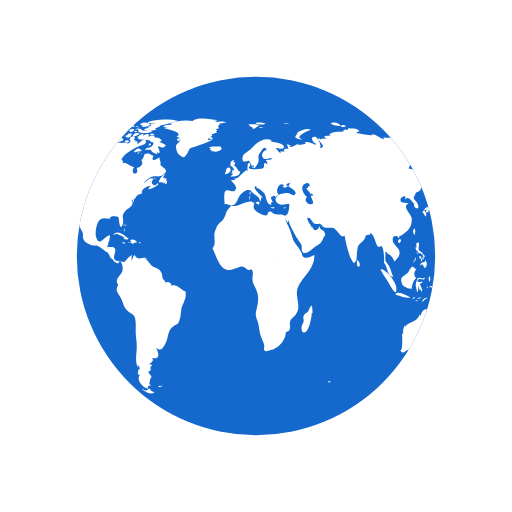
t = 0.00 s
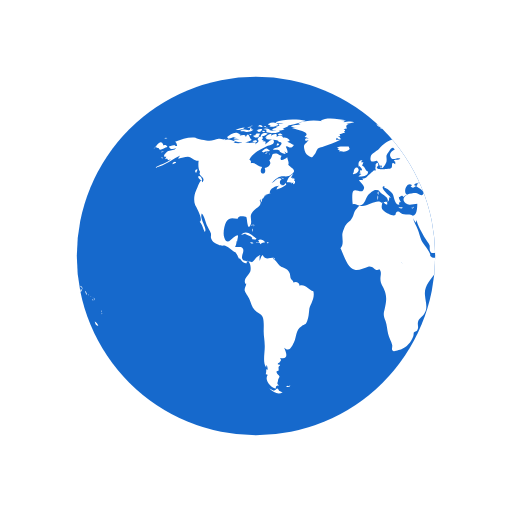
t = 0.50 s
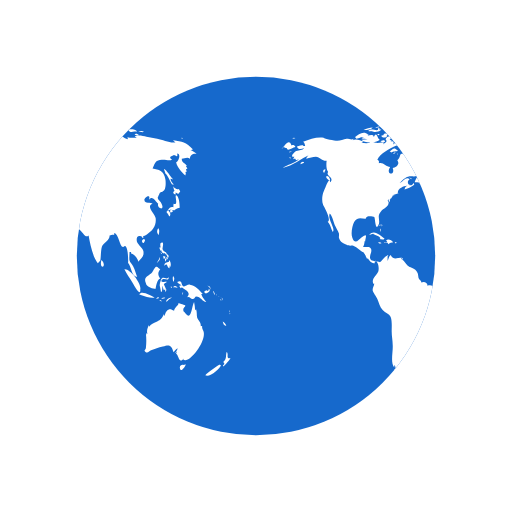
t = 1.00 s
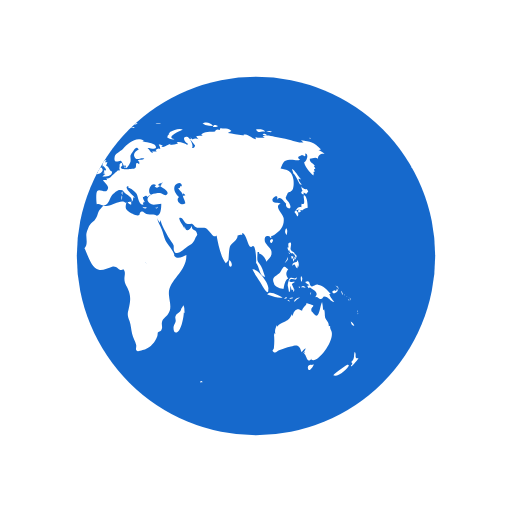
t = 1.50 s

The animated SVG that drew these frames (rendered in a browser with its animation timeline set to each time). Animation: 2 SMIL elements (animateTransform=2); one cycle of 2.00 s, repeats indefinitely.

<svg xmlns="http://www.w3.org/2000/svg" width="79px" height="79px" viewBox="0 0 100 100" preserveAspectRatio="xMidYMid"
	 class="lds-earth" >
	<defs >
		<clipPath id="cut-off" >
			<circle cx="50" cy="50" r="35" />
		</clipPath >
	</defs >
	<circle cx="50" cy="50" r="35" fill="#1669CC" />
	<g clip-path="url(#cut-off)" >
		<path transform="translate(-5.3988 0)" fill="#fff"
			  d="M64.4,74.4c0.3,0.3,0.2,0.3-0.3,0.3C64.1,74.3,64.2,74.5,64.4,74.4z M31.4,75.4c-0.2,0.1-0.3-0.2-0.5,0.1c0.3,0.2,0.6,0.1,0.8-0.1C31.6,75.2,31.6,75.4,31.4,75.4z M84.9,36.9c-0.3,0.2-0.8-0.1-1.1-0.5 c0.1,0.2,0.1,0.6,0.3,0.9c-0.5,0.2-0.2,0.6,0.2,0.7c0-0.1,0-0.3,0-0.4c0.2,0.1,0.4,0.2,0.5,0.3c0.2-0.2,0.2-0.3,0.4-0.5 C85.1,37.2,85,37,84.9,36.9z M85.1,40.6c0-0.6-0.1-2.1-0.6-2.4c-0.6-0.4,0.5,2.1-0.6,1.6c0,0.2-0.1,0.5,0,0.7 c-0.8-0.3-0.9,0.5-1.4,0.9c0.3,0.3,0.4,0.6,0.6,0.9c0.3-0.4,0.2-0.9-0.3-1.2c0.2,0,0.4-0.2,0.6-0.2c0.2,0,0.6,0.2,0.6,0.2 C84.2,41,84.5,40.7,85.1,40.6z M83.7,41c-0.4-0.1-0.7,0.2-0.3,0.6c0.2-0.4,0-0.1,0.3-0.2C83.8,41.2,83.6,41.1,83.7,41z M93.5,62.8 c0.1,0.5,0.3,0.9,0.7,0.8C94.1,63.3,93.8,63,93.5,62.8z M93,71.2c-0.1-0.1-2.5,1.6-2.9,2.1c0.8,0.5,2.9-1.2,3.1-2.1 C93,71.5,92.9,71.2,93,71.2z M95,69.9c-0.4,0.2-0.6,0-0.5-0.4c0,0.1-0.1,0.2-0.1,0.3c0.1-0.5,0.1-0.8-0.1-1.1 c-0.3,0.7,0.1,1.4-0.7,2c0.3,0.3,0.3,0.4-0.1,0.7c0.1,0,0.1,0.1,0.1,0.2C93.9,71.3,95,70.2,95,69.9z M82,50.6 c0.2-0.2,0.3-0.2,0.3-0.5c-0.1,0-0.3-0.1-0.4-0.1C81.9,50.2,81.9,50.4,82,50.6z M82.4,50.6c-0.3-0.4-0.2,0.1-0.1,0.5 c0.2-0.3,0.3-0.5,0.2-0.9C82.5,50.4,82.4,50.5,82.4,50.6z M82.8,49.7c-0.1,0-0.2,0-0.3,0c0,0.1,0.2,0.4,0.2,0.5c-0.1,0-0.1,0-0.2,0 c0.1,0.2,0.1,0.3,0.2,0.5c0.1-0.2,0.1-0.2,0-0.5c0.1,0,0.2,0.1,0.2,0.1C83,50.1,82.9,49.9,82.8,49.7z M81,51 c0.2-0.3,0.3-0.4,0.2-0.8c-0.1,0.5-0.4,0.8-0.6,1.2C80.8,51.3,80.9,51.1,81,51z M81.2,48.6c0.1,0.2,0.1,0.5,0.3,0.3 c0,0.4,0.3,0.6,0.6,0.6c0,0,0-0.1,0.1-0.1c0.1,0.2,0.2,0.3,0.4,0.4c0-0.7-0.6-0.5-0.8-1c-0.2-0.4,0.2-0.9,0-1.4 c-0.5-0.1-0.6,0.3-0.4,1c0,0-0.1-0.1-0.1-0.1C81.1,48.3,81.1,48.4,81.2,48.6z M83.3,52.2c0.1-0.5,0.1-1.1-0.3-1.4c0,0.1,0,0.2,0,0.3 c-0.4,0.2-0.9,0.1-0.9,0.8c0.7-0.7,0.4,0.2,1,0.5c0-0.2,0.1-0.5,0.1-0.7C83.2,52,83.3,52.1,83.3,52.2z M81.5,49.6 c0.1-0.1,0.3-0.1-0.2-0.3C81.4,49.4,81.5,49.5,81.5,49.6z M91.8,57.4c0.1,0.1,0,0.2,0.2,0.1c-0.1-0.2-0.2-0.5-0.3-0.7 C91.6,57,91.7,57.1,91.8,57.4z M90.2,57.3c0.4-0.1,1.1-0.5,0.6-0.9c-0.1,0.4-0.2,0.6-0.4,0.3c-0.1,0-0.5,0.2-0.5,0.3 C89.9,57.2,90,57.2,90.2,57.3z M90.9,56.1c0.1,0.2,0.2,0.3,0.2,0.5c0.1-0.5-0.2-0.8-0.6-0.8C90.7,55.9,90.8,56,90.9,56.1z M90.3,59 c-0.2-0.4-0.7-0.7-1-1.6c0.1,0,0.2,0,0.3,0c-0.7-0.7-1.4-1.7-2.5-1.8c-0.5-0.1-1,0.5-1.3,0.3c-0.5-0.2-0.1-1.4-1.2-0.8 c0.3,0.4,0.6,0.5,0.9,0.6c-0.2,0-0.3,0.1-0.5,0.1c0.1,0.2,0.2,0.4,0.3,0.5c0.1,0,0.2-0.2,0.2-0.2c0.6,0.5,2,1,1,2 c0.6-0.3,0.7,0.4,1.2,0.3c0.4-0.1,0.4-0.5,0.6-0.5C89.2,57.9,89.5,58.9,90.3,59z M93.2,58.5c-0.1,0.1-0.2-0.2-0.2,0.1 C93.3,58.8,93.2,58.6,93.2,58.5z M92.4,57.7c0,0-0.1-0.2-0.2-0.3C92.2,57.6,92.3,57.6,92.4,57.7z M92.9,58c0.1,0.1,0.1,0.1,0.2,0.2 c-0.2-0.2-0.3-0.3-0.5-0.4C92.7,57.8,92.8,57.9,92.9,58z M93.5,59.1C93.6,58.9,93.6,58.8,93.5,59.1z M93.5,58.7c0-0.2,0-0.4-0.2-0.6 C93.3,58.3,93.4,58.5,93.5,58.7z M81,45.9c0.1-0.5,0.2-1-0.1-1.3C80.6,45,80.6,45.5,81,45.9z M94.8,61c0,0,0.1-0.2,0-0.4 C94.7,60.8,94.8,61.1,94.8,61z M94.8,61.2c0.1,0.1,0,0.3,0.2,0.1C94.9,61.1,94.8,61.2,94.8,61.2z M29.5,76.3 c-0.4-0.8-0.5-0.2-0.7-0.2c0.2,0-0.3,0.2-0.3,0.2c-0.2,0-0.6-0.3-0.9-0.4c0.9,0.9,1.9,1.2,2.6,0.7C30,76.6,29.8,76.4,29.5,76.3z M89.6,64.4c0-0.2-0.2-0.3-0.1-0.7c-0.2,0-0.1-0.1-0.3,0c0.1-0.8-0.5-1.1-0.7-1.7c-0.1-0.5,0-1-0.2-1.6c-0.1,0.1-0.1,0.1-0.2,0.2 c0-0.5-0.1-1.1-0.2-1.6c-0.5,0.9-0.5,3.8-1.7,2.2c-0.3-0.5-0.4-0.2-0.4-0.8c0-0.3,0.4-0.5,0.4-0.7c0-0.1-1.1-0.4-1.4-0.5 c0.3,0.3-0.7,0.7-0.8,1.5c-0.5-0.2-0.7-0.4-1.1-0.2c-0.4,0.1-0.7,0.9-0.7,1.1c0,0-0.1,0.1-0.1,0.1c0-0.1,0-0.2-0.1-0.3 c-0.4,0.8-0.6,1.1-1.3,1.4c-0.6,0.3-1.1,0.4-1.6,1c0-0.1,0-0.2,0-0.3c-0.3,0.6-0.5,1.1-0.3,1.8c-0.1-0.1-0.1-0.2-0.2-0.3 c0,0.1,0,0.3,0,0.4c0-0.1-0.1-0.1-0.1-0.2c0.1,1,0.1,1.7,0,2.7c0,0.4-0.6,0.5,0,0.9c0.4,0.2,0.7-0.3,1-0.4c0.8-0.2,1.4-0.5,2.3-0.7 c1.4-0.5,1.7-0.2,2.1,1.1c0.2-0.3,0.5-0.6,0.8-0.8c-0.1,0.4-0.3,0.7-0.6,1c0.2-0.1,0.3-0.2,0.5-0.4c-0.1,0.2-0.1,0.3-0.2,0.5 c0.5,0.2,0.5,2.1,1.5,0.9c0,0.1-0.1,0.1-0.1,0.2C86.9,71.3,90.8,66.1,89.6,64.4z M85.9,71.3c-0.4-0.2-1,0.2-0.7,0.8 c0.2,0.6,0.9-0.4,1.1-0.9C86.2,71.2,86.1,71.2,85.9,71.3z M24.6,44.3c0-0.2,0.2-0.3-0.1-0.5C24.5,44,24.6,44.2,24.6,44.3z M24.2,44.9c0.1,0.1,0.1,0.2,0.1,0.4c0.1-0.2,0.1-0.3,0-0.6C24.1,44.6,24.3,44.8,24.2,44.9z M24.4,43.9c-0.2,0-0.3-0.1-0.3,0.2 C24.3,44.1,24.4,43.9,24.4,43.9z M36.2,56.9c-1-0.3-1.6-1.5-2.7-1.1c0-0.7-0.8-0.9-1.2-0.6c0-0.4-0.4-0.5-0.5-0.8 c-0.1-0.1-0.1-0.7-0.2-1c-0.3-0.7-0.6-0.8-1.2-1.1c-0.6-0.3-0.6-0.2-1.1-0.8c-0.3-0.4-0.6-0.7-1-1c0.1,0,0.2-0.1,0.3-0.1 c-0.9-0.2-1.7,0.6-2.3-0.6c-0.4,0.3-0.4,0.8-0.6,1.2c0-0.3,0-0.7,0-0.9c0.4-0.6-0.1-0.2-0.5,0.1c-0.3,0.2-0.7,0.9-1,1 c0,0-1.6-0.3-1.6-0.3c-0.8-0.7,0.1-1.4-0.1-2.2c-0.2-0.8-1.1-0.3-1.6-0.5c0.2-0.3,0.3-0.7,0.3-1.1c0.1,0,0.1,0,0.1,0.1 c0.2-1.2,0.5-1.7-0.7-0.8c-0.6,0.5-1.3,1.5-1.8,0c-0.3-0.8,0-2.4,0.4-3.1c0.7-1.1,1.6-0.5,2.3-0.6c-0.1-0.7,1.4-0.4,1.6-0.3 c0.2,0.3,0.2,2.8,0.8,1.6c0.5-1-0.4-1.7,0.5-2.7c0.6-0.7,2-1.1,1.3-2.2c0.1,0,0.1,0,0.2,0.1c0-0.2,0-0.3,0.1-0.4 c0,0.4,0,0.4-0.1,0.8c0.3-0.4,0.3-0.4,0.3-0.9c0.1,0.1,0.1,0.1,0.1,0.2c0.2-0.3,0.4-0.5,0.4-0.7c0,0,0.4-0.1,0.6-0.1 c-0.1,0-0.3,0-0.5,0c0.4-0.2,0.8-0.2,1.1-0.4c-0.1,0,0,0-0.2,0c-0.1-0.9,1.4-1.5,1.9-1.4c-0.5,0.2-0.4,0.3-0.6,0.7 c0.5-0.1,1.4-0.5,1.9-0.9c0-0.1-0.1-0.3-0.1-0.4c-0.6,1.2-1.7-0.1-0.8-0.7c-0.7-0.6-1.3,0.5-2,0.8c0.5-0.5,1.1-1.2,1.7-1.3 c0.8-0.2,1.5,0.2,2.2-0.4c1.2-0.9,0.1-1.1-0.6-1.9c0.2-0.5-0.1-0.9-0.2-1.5c-0.5,0.5-1.8,1-1.1-0.3c-0.5,0-0.6-0.4-1.2-0.4 c-1,0-0.4,0.7-1.2,1.3c0.6,0.8-0.3,1.4-0.9,1.5c0.6,1.6-1.5,1.4-0.5-0.2c-0.8,0-1.4-1-2.2-0.7c0-0.6,0.1-0.4-0.3-0.7 c0.5-1.3,2.5-2.2,3.5-2.7c0.3-0.1,1.4-0.2,1.3-0.9c-0.2-1-1.3,0.4-1.7,0.6c0.1-0.2,0-0.2,0.1-0.5c-0.2,0-0.2-0.2-0.6,0 c0.1-0.1,0.1-0.2,0.2-0.3c-0.1,0-0.2,0-0.4-0.1c0.7-0.6-0.4-1-0.8-0.1c0.5,0.5-0.1,0.7-0.5,1c0.1-0.1,0.1-0.2,0.2-0.3 c-0.5-0.2-1,0.1-1.6,0c-0.4-0.1-0.7-0.4-1.2-0.1c0,0,0.1,0.1,0.1,0.1c-0.4,0.1-1.1,0.1-1.7,0c0.1-0.1,0.3-0.1,0.4-0.2 c-0.6-0.3-1.5-0.7-2.1-0.3c0.1-0.1,0.1-0.2,0.2-0.3c-0.4,0.3-0.9,0-1.4,0c-0.6,0.1-1.2,0.4-1.8,0.4c-0.6,0-2.5-0.4-2.7-0.6 c-1.3-0.2-2.7,0.3-4,0.8c0.3,0.2,0.3,0.4,0.4,0.8c-0.2,0-0.3,0-0.5,0c0.1-0.1,0.1-0.1,0.2-0.2c-0.4,0-0.9,0.2-1.3,0.3 c0.2,0.7,0.9,0.5,1.4,0.3c-0.3,0.5-0.9,0.4-1.5,0.6c-0.5,0.2-1.4,1.3-0.4,1.1c-0.1,0.1-0.1,0.3-0.3,0.5c0.2-0.1,0.3-0.1,0.5-0.1 c0,0.1,0,0.1-0.1,0.2c0.1,0,0.1-0.1,0.2-0.1c0,0.1,0,0.1,0,0.2c0.2-0.1,0.4-0.1,0.6-0.2c-1,0.9-2.2,1-3.2,1.7 c2.1-0.4,3.5-1.8,5.4-2.6c-0.3,0.1-0.7,0.4-0.8,0.8c0.8-0.2,1.2-0.4,1.9-0.4c0.8,0.1,1.3,0.9,2.1,0.8c-0.1,0.6-0.1,1.8,0.3,2.2 c-0.6,0.8,1.3,1,0.4,2c-0.2-1.2-0.9,1-1.2,1.6c-0.4,0.8-0.5,2-0.2,2.8c0.2,0.4,1.7,3,0.9,3.3c0.6,0.7,0.6,1.2,1,2 c0.6-0.7-1.1-2.5-0.6-3.6c0.4,0.2,0.8,1.8,1,2.3c0.2,0.4,0.6,1.1,0.8,1.6c0.1,0.7-0.2,0.6,0.2,1.3c0.2,0.4,0.9,0.7,1.3,0.9 c0.5,0.3,1,0.1,1.3,0.2c0.8,0.3,1.4,1.1,2.1,1.3c0,0-0.1,0-0.1,0c0.4,0.5,0.5,0.9,0.7,1.3c0.1-0.1,0.1-0.1,0.1-0.2 c0.4,0.6,0.9,1.2,1.4,1c-0.1-0.8,0.3-0.4,0.5-0.1c0.3,0.5,0.3,1.3,0.2,1.7c-0.2,0.7-1.6,1.6-0.9,2.5c0-0.1,0.1-0.1,0.1-0.2 c0,0.6-0.4,0.8-0.3,1.5c0.1,0.3,0.7,1.2,0.9,1.6c0.3,0.7,0.5,1.6,1,2.1c0.5,0.6,1.3,0.7,1.6,1.4c0.3,0.7,0.2,2,0.2,2.8 c0,1,0.2,1.8,0.2,2.7c0.1,1.2-0.5,3.5,0.3,4.4c0-0.2,0-0.3,0-0.5c0.3,0.3,0.2,0.4,0.3,0.9c-0.1,0-0.2-0.1-0.3-0.1c0,0.5,0,0.6-0.1,1 c0.1,0,0.3,0.1,0.4,0.1c-0.8,1.1,0.7,2.6,1.6,2.7c-0.1-0.5,0.1-0.6,0.6-0.6c-0.6-0.4-0.2-0.6-0.2-1c0-0.2,0.3-0.7,0.3-0.7 c0-0.2-0.3-0.5-0.3-0.4c0-0.1-0.3-0.3-0.3-0.6c0-0.2,0.4-0.2,0.4-0.2c0.1-0.5-0.2-0.7,0.3-1c0-0.1-0.1-0.1-0.1-0.2 c-0.8,0,0-0.5,0-0.4c0.1-0.3,0.5-0.3,0.1-0.9c1.8,0.4,1.2-1.1,0.8-2c1,0.9,1.4,0,1.9-1c0.6-1.3,0.3-2.4,1.5-3.2 c0.7-0.5,0.7-0.1,1.1-1c0.3-0.8,0.3-1.4,0.4-2.2C35.4,59.7,36.6,58.3,36.2,56.9z M24.2,26.2c-0.2,0-0.3-0.1-0.5,0 C23.9,26.6,23.9,26.3,24.2,26.2z M22.4,25.3c-0.2,0.1-0.4,0.2-0.5,0.3c0.4,0.1,0.8,0,1.2,0c-0.2,0-0.4,0.2-0.6,0.2 c0.5,0,1.7,0,2-0.5c-0.2,0-0.3,0-0.4,0c0-0.1,0-0.2,0.1-0.3c-0.4,0.1-0.3-0.1-0.4,0.4C23.3,25.5,22.8,25.2,22.4,25.3z M24.2,27.3 c-0.5-0.1-0.6-1.9-1.2-0.5c0-0.6-0.7-0.4-1.2-0.3c0.1-0.1,0.1-0.1,0.2-0.2c-0.5-0.1-1.1,0.2-1.5,0.5c0.2,0,0.4,0.1,0.7,0.1 c-0.2,0-0.4,0.1-0.6,0.1c0.3,0.2,0.8,0.1,1.2,0.2c-0.4,0-0.8,0.1-1.2,0.1C21.2,28.1,23.6,27.9,24.2,27.3z M24,24.9 c0-0.3-0.3-0.1-0.7,0C23.6,25,23.8,24.9,24,24.9z M21.6,25.4c0.4-0.1,0.9-0.1,1.2-0.5c-0.6,0-1.2,0.2-1.8,0.5 C21.2,25.4,21.4,25.4,21.6,25.4z M32.4,34.8c-0.1,0-0.2,0.2-0.3,0c0,0,0.1-0.1,0.1-0.1c-0.1,0-0.3,0-0.4,0c0.2-0.2,0.3-0.5,0.5-0.7 c-0.6,0.1-1.2,1.1-1.3,1.6c0.3,0,0.7,0,1,0.1c-0.1,0.1-0.1,0.1-0.2,0.2c0.1-0.1,0.4-0.2,0.5-0.3c0,0.1,0,0.2-0.1,0.4 c0.4,0,0.5-0.3,0.4-0.7c-0.1,0-0.1,0-0.2,0.1c0-0.1,0.1-0.2,0.1-0.3C32.6,34.9,32.5,34.9,32.4,34.8z M14,35c0.7,0.6,0.5-0.1,0.2-0.5 C13.7,34.1,13.5,34.6,14,35z M19.6,27.1c0.8-0.1,1.5-0.7,2.3-0.8c-0.9-0.9-1.9,0-2.6,0.5C19.5,26.8,19.5,27,19.6,27.1z M27.7,29.4 c-0.8-0.6-0.7-0.5-1.6,0.2c0.1,0,0.4,0.2,0.3,0.2C27,29.4,27.6,29.7,27.7,29.4z M13.3,33.1c-0.2,0.2-0.3,0.4,0,0.7 c0.1-0.2,0.2-0.5,0.3-0.7C13.4,33.1,13.4,33.1,13.3,33.1z M27.5,30.1c0.1,0,0.1,0.3,0.2-0.1C27.6,30,27.6,30.1,27.5,30.1z M29.8,36 c-0.1,0,0-0.3-0.2-0.1c0.3,0.2,0.2,0.2,0.6,0.1C30.1,36.1,29.9,36.1,29.8,36z M26.7,30c0.2,0,0.3,0.1,0.6-0.2 C27,29.8,26.9,29.9,26.7,30z M30.5,35c-0.2-0.2-0.3-0.3-0.6-0.3C30.1,34.9,30.3,34.9,30.5,35z M27,25.3c0,0.2,0.1,0.2,0,0.5 c0.7,0.2,2.2,0.4,2.7-0.2c-0.7-0.3-1.4,0.1-2.1-0.2c0,0,0.1-0.1,0.1-0.1c-0.4-0.2-0.8-0.3-1.3-0.1C26.7,25.3,26.8,25.3,27,25.3z M26.8,24.9c0.2,0,0.3,0,0.5,0C27.2,24.8,26.9,24.9,26.8,24.9z M27.5,24.4c0.1,0,0.2,0,0.4,0c-0.1,0.1-0.2,0.1-0.3,0.2 c0.6,0.4,1.2,0,1.8-0.2c-0.5-0.6-1.3-0.6-2-0.2C27.3,24.4,27.4,24.2,27.5,24.4z M26.3,25.8c0.2,0,0.3,0.1,0.5-0.1 C26.6,25.6,26.1,25.4,26.3,25.8z M27,24.8c-0.1-0.2-0.1-0.3-0.5,0C26.8,24.9,26.8,24.7,27,24.8z M29.7,26.4c0.1,0,0.3,0,0.5,0 c-0.2-0.3-0.6-0.4-0.9-0.2C29.4,26.5,29.4,26.4,29.7,26.4z M26.9,26c-0.5-0.1-0.9,0.1-1,0.7c0.5-0.1,1-0.3,1.4-0.6 C27.1,26.1,27,26,26.9,26z M31.5,27.3c-0.4-0.3-0.7-0.5-1.2-0.4c-0.2-0.6-0.9-0.4-1.3-0.2c0.3-0.8-0.6-0.5-1-0.2 c0-0.1,0-0.1-0.1-0.2c0.1-0.1,0.2-0.1,0.3-0.2c-0.6,0-1.1,0.2-1.4,0.8c0.1,0,0.2,0,0.3,0C27.1,27,27,27,26.9,27.1 c0.6,0.3,2.7,0.1,2.5,0.6c0.8,0.1,0.7,0.4,0.2,0.9c-0.3,0.3-0.9,0.1-1.3,0.6c0.5,0.2,0.9-0.2,1.4,0.3c0,0-0.1,0.1-0.1,0.1 c0.4,0.3,0.8,0.5,1.2,0.5c-0.1-0.2-0.2-0.5-0.4-0.7c1.4,1.5,0.5-0.9,0.4-0.7c0.3-0.6,0.9,0.8,1.6-0.4c-0.5-0.1-0.8-0.5-1.3-0.6 c0.2-0.1,0.3-0.1,0.5-0.2C31.6,27.5,31.5,27.4,31.5,27.3z M25.7,24.7c0.2,0.1,0.4,0.1,0.6,0.1c-0.1-0.4-0.5-0.5-0.9-0.3 c0.1,0,0.1,0,0.2,0.1c-0.1,0-0.2,0.1-0.3,0.1C25.4,24.7,25.5,24.7,25.7,24.7z M29,24c0.5,0.1,0.9,0.1,1.4,0.1 c-0.3,0.1-0.7,0.1-1,0.1c0.1,0.2,0,0.1,0.2,0.3c-0.2,0.1-0.5,0.2-0.8,0.3c0.2,0.1,0.3,0.2,0.4,0.3c-0.4-0.2-0.8,0-1.1,0.3 c0.7,0.1,1.9,0.3,2.5-0.2c-0.1,0-0.2,0-0.4,0c0.4-0.3,1-0.4,1.2-0.7c-0.1,0-0.2,0-0.3,0c0.9,0,1.8-0.4,2.7-0.6c-0.1,0-0.3,0-0.4,0 c0.4-0.1,0.9-0.1,1.3-0.3c-1.6-0.4-4.4-0.4-5.9,0.3C28.9,23.8,28.9,23.9,29,24z M29.5,28.2c-0.2-0.3-0.3-0.3-0.5,0.2 C29.3,28.4,29.4,28.3,29.5,28.2z M24.4,24.6c-0.2,0-0.4-0.1-0.6,0.1C24,24.7,24.2,24.6,24.4,24.6z M25,27.4c-0.2,0-0.4,0-0.7,0.2 c0.3,0.2,0.6,0.2,0.9,0.1C25.2,27.4,25.1,27.5,25,27.4z M24.4,26.5c0.4,0.5,0.9,0.5,1.3,0c-0.1,0-0.2-0.1-0.2-0.1 c0.2-0.1,0.2-0.1,0.3-0.3c-0.4,0-0.9-0.1-0.9,0.3C24.7,26.4,24.6,26.5,24.4,26.5z M25.3,25.7c0.4,0.2,0.9-0.1,0.9-0.5 c-0.4,0-0.8,0-1.1,0.4C25.5,25.4,25.3,25.7,25.3,25.7z M78.1,46.7c-0.7,0.3-0.2,0.9,0,0.7C78.4,47,78.4,46.8,78.1,46.7z M24.7,46.8 c0.2,0,0.3,0,0.4-0.2c-0.8-0.5-2-1.9-3-0.7c0.3-0.1,0.6-0.2,0.9-0.3c0,0-0.1,0.1-0.1,0.1c0.6,0.3,1,0.3,1.4,0.8 c-0.1,0.1-0.1,0.2-0.2,0.2C24.3,46.7,24.5,46.8,24.7,46.8z M55.7,40.5c-0.1,0.1-0.2,0.1-0.4,0.1c0.4,0.2,0.3,0.1,0.6-0.2 C55.9,40.4,55.8,40.4,55.7,40.5z M49.5,32.8c0.1-0.4,0.2-0.6-0.3-0.4C49.2,32.7,49.3,32.7,49.5,32.8z M48.9,38.1 c0-0.3,0.1-0.4,0-0.7C48.6,37.7,48.8,37.8,48.9,38.1z M45.1,32.6c0.1-0.1,0.1-0.3,0.2-0.1c0,0.1,0.4,0.4,0.4,0.6 c0,0.4-0.6-0.1-0.3,0.6c-0.1,0-0.2,0.1-0.3,0.1c0.1,0,0.3,0.2,0.5,0.2c-0.2,0.1-0.4,0.3-0.6,0.5c0.7,0,1.9,0,1.9-1 c-0.6-0.2-0.6-1-1.2-1.2c0.2-0.2,0.2-0.5,0.3-0.6c-0.2,0-0.3,0-0.5,0c0.1-0.1,0.2-0.3,0.3-0.4C45,31.2,44.9,32,45.1,32.6z M53.3,40.5c-0.2,0-0.2,0.1-0.4-0.1c0,0.1,0,0.1,0,0.2c0.3,0.1,0.5,0.2,0.8,0C53.5,40.5,53.5,40.5,53.3,40.5z M41.5,27.3 c-0.3,0-0.6,0-0.9,0c0-0.1,0.2-0.4,0.2-0.4c0.3,0.3,0.4,0.3,0.8,0.3c-0.2-0.3-0.2-0.4-0.6-0.6c0.1,0,0.3,0,0.5,0 c-0.1-0.1,0-0.2-0.2-0.4c0.3,0,0.5-0.1,0.7-0.2C42,26,42,26,41.9,26c0.2,0,0.3,0,0.5,0c-0.1-0.1-0.2-0.2-0.2-0.3 c0.3-0.2,0.3-0.2-0.1-0.5c0.2,0,0.5-0.1,0.7-0.1c-0.3-0.4-0.2-0.7,0.3-0.9c-0.2,0-0.3,0-0.5,0c0.5,0,1-0.2,1.6-0.3 c-0.6-0.3-1.5-0.1-2.1,0c0.1-0.1,0.2-0.1,0.2-0.2c-0.6-0.1-1.3-0.1-1.9-0.1c0.7,0,1.5,0.1,2.2-0.1c-1.4-0.2-3.8-0.7-5,0.1 c0.1,0,0.3,0.1,0.4,0.1c-1.6-0.3-3.3-0.2-4.8,0.4c0.2,0,0.3,0.1,0.5,0.1c-0.6,0.3-1.4,0.1-1.9,0.5c0.4,0.1,0.8,0.2,1.2,0.2 c-0.3,0-0.7,0-1,0.1c0.2,0.2,4.1,0.7,2.5,1.7c0.3,0.1,0.5,0.2,0.8,0.4c-0.9-0.5-1,0.9,0,0.2c-0.6,1-1.2,0.7-0.8,2.1 c0.2,0.7,0.5,0.9,0.9,1.1c0.7,0.4,0.6,0.2,1.1-0.4c0.1-0.1,0.4-0.9,0.6-1.1c0.4-0.3,0.8-0.2,1.1-0.4C39.3,28.2,40.4,27.9,41.5,27.3z M25.3,47.4c0.3,0.1,0.4-0.1,0.6,0.3c0.2-0.4,0.6-0.3,0.9-0.4c-0.3-0.4-0.9-0.7-1.4-0.4c0.2,0.2,0.1,0.2,0.3,0.4 c-0.2,0-0.3,0.1-0.6,0C25,47.6,25.1,47.4,25.3,47.4z M80.8,58.3c0.1,0,0.2-0.1,0.3-0.1C81,58,80.7,58,80.5,58.4 C80.6,58.4,80.7,58.3,80.8,58.3z M82.5,56.6c-0.2-0.4-0.3-0.7-0.5-1.1c0.2-0.1,0.3-0.3,0.5-0.3c0-0.1,0-0.1,0-0.2 c-0.4,0.2-1.4,0.1-0.8-0.4c0.5-0.4,1.2,0.5,1.3-0.5c-0.4,0.6-0.9,0-1.3,0.2c-0.3,0.2-0.5,1.1-0.5,1.5c0,0,0.3,1.2,0.2,1.2 c0.4,0.2,0.2-0.9,0.4-1.2c0,0.4,0.1,0.6,0.2,0.9c0.1-0.1,0.2-0.1,0.3-0.2c-0.1,0.3,0,0.3,0,0.5C82.5,56.9,82.4,56.8,82.5,56.6z M78.5,55.3c0.1,0.8,1.5,1.1,1.9,1.1c0.1-0.7,0.3-1.8,0.9-2c-0.6-0.8-0.4-1.3,0-1.8c-0.4-0.2-0.5-0.6-0.8-0.5 c-0.3,0.1-0.6,0.9-0.8,1.1C79.1,53.9,77.9,54,78.5,55.3z M85.8,57.1c-0.1,0.1-0.2,0-0.2,0.5C85.8,57.4,85.7,57.2,85.8,57.1z M83.6,56c-0.1,0-0.2,0-0.3,0C83.6,56.5,83.5,56.1,83.6,56z M81.6,58.9c-0.1-0.2-0.1-0.4-0.5-0.3C81.3,58.8,81.4,58.8,81.6,58.9z M82.3,58.2c-0.1-0.2-0.5-0.1-0.8,0.1C81.7,58.4,82,58.3,82.3,58.2z M78.7,58c0.5,0.1,1,0.2,1.5,0.1c-0.6-0.3-2.6-1.5-3-0.6 C77.7,57.7,78.2,57.8,78.7,58z M77.4,56.5c0.3-1-2-4.1-3.1-3.9c0.4,0.9,1,1.6,1.5,2.5C76,55.4,77.5,58.3,77.4,56.5z M84.2,56.1 c0.2,0.1,0.3,0,0.5,0.2c-0.2-0.5-0.6-0.6-0.9-0.2C84,56.1,84.1,56.1,84.2,56.1z M83.9,55.1c0.1-0.4,0.3-0.8-0.1-1.2 C83.7,54.3,83.7,54.7,83.9,55.1z M82.7,58.8c0.2-0.3,0.6-0.5,0.9-0.7c-0.5,0-1,0.2-1.2,0.8C82.5,58.9,82.6,58.9,82.7,58.8z M44.1,33.6c-0.1,0.1-0.1,0.3-0.2,0.4c0.4,0.1,1.4-0.5,1.1-1C44.7,32.3,44,33,44.1,33.6z M41.8,29.6c0.5,0.1,1.1-0.1,1.5-0.5 c0-0.1-0.2-0.4-0.2-0.5c-0.6,0.1-1.9-0.2-2.3,0.3c0.2,0,0.3,0.1,0.5,0.1c-0.1,0-0.2,0.1-0.4,0.2c0.2,0.1,0.3,0.1,0.5,0.2 c-0.1,0.1-0.2,0.1-0.2,0.2C41.4,29.5,41.6,29.5,41.8,29.6z M48.7,38.5C48.8,40.2,49,37.2,48.7,38.5z M50.5,39.4 c-0.2,0-0.4,0.1-0.6,0c0.1,0.3,0.4,0.5,0.7,0.6C50.7,39.5,50.6,39.5,50.5,39.4z M24.1,47.3c-0.1,0.1-0.2-0.1-0.2,0.1 c0.3,0.2,0.3,0.2,0.6,0.1C24.4,47.3,24.3,47.4,24.1,47.3z M70,51c-0.1-0.1-0.1-0.1-0.2-0.2C69.3,52.7,70.9,52.3,70,51z M61,60.2 c0-0.2-0.1-0.4-0.2-0.6c-0.1,0.3-0.3,0.5-0.4,0.7c-0.1,0.8-0.9,0.8-1.1,1.4c-0.2,0.4,0.1,0.7,0,1.1c-0.1,0.4-0.3,0.6-0.4,1 c-0.1,1.2,0.5,1.5,1.1,0.7c0.5-0.7,0.9-2.6,0.9-3.5c0,0.1,0.1,0.2,0.1,0.2C61.1,60.9,61,60.6,61,60.2z M74.3,48.1 c-0.9,0.8-1-2.4-2-2.6c0,0.2,0,0.2,0,0.4c-0.3-0.1-0.5,0-0.9,0.1c0.1,0.9-1.3,1.5-1.5,2.2c-0.2,0.6-0.2,2.1-0.3,2.7 c-0.1,0.1-0.3,0.4-0.5,0.5c-1-1.2-1.5-3.8-1.8-5.4c-0.6,0.6-1.1-0.6-1.6-1c-0.5-0.5-0.4-0.4-1.1-0.5c-0.5-0.1-0.9,0.1-1.3-0.1 c-0.4-0.2-0.5-0.6-0.8-0.7c-0.3-0.1-0.5,0.2-1,0c-0.7-0.3-0.8-1.5-1.5-1.1c0.1,0.9,0.8,1.3,1,2.1c0-0.2,0.1-0.4,0.1-0.5 c0.1,1.3,1,0.8,1.4-0.1c-0.1,0.9,0.5,0.7,0.8,1.1c0.4,0.8,0.2,0.6-0.1,1.2c-0.4,1-0.6,1.2-1.5,1.7c-0.6,0.4-2,1.9-2.6,1.1 c-0.3-0.4-0.1-0.9-0.2-1.3c-0.2-0.5-0.7-1-0.9-1.4c-0.4-0.8-1.8-3-1.6-3.7c0,0.3-0.2,0.5-0.2,0.7c-0.2-0.3-0.4-0.5-0.5-0.9 c0.1,0.8,0.6,1.5,0.9,2.2c0.3,0.7,0.4,1.4,0.7,2.1c0.3,0.7,2,2.5,1.7,3c0.5,0.9,1.8,0.2,2.4-0.1c0.1,3.4-3.7,4.9-3.4,7.8 c0.1,1.4,0.7,2.7-0.3,3.9c-0.7,0.8-1,0.7-1.1,1.7c0,0.5,0.2,0.8-0.1,1.3c-0.1,0.2-0.6,0.3-0.7,0.5c0,0.1,0,0.5-0.1,0.7 c-0.2,0.5-0.5,1.1-0.9,1.5c-0.5,0.6-0.9,0.8-1.4,1c-0.2,0.1-1.4,0.4-1.5,0.4c-0.6-0.2-0.2-0.7-0.3-1.2c-0.2-0.8-0.6-1.4-0.8-2.2 c-0.2-0.9-0.2-1.6-0.5-2.5c-0.3-0.8-0.5-1.3-0.2-2.2c0.3-1.4,0.5-2.2,0.1-3.5c-0.3-1-0.9-1.5-0.9-2.5c0-0.8,0.3-1.3-0.2-1.9 c-0.9,0.6-1.1-0.8-2.2-0.5c-0.7,0.2-1.9,0.8-2.6,0.6c-1.5-0.3-2.2-3.1-2.8-4.2c0.8-0.8,0.2-2.2,0.4-3c0.1-0.4,0.4-1.2,0.6-1.5 c0.4-0.6,0.9-0.7,1.2-1.3c0.5-0.8,0.3-1.3,1-2c0.8-0.9,0.3-0.3,1.4-0.5c0.9-0.1,2.7-1.4,3.4-0.6c0.1,0,0.2-0.1,0.2-0.1 c-0.2,0.8-0.3,1.2,0.3,1.7c0.5,0.4,1.7,1.1,2.2,0.8c0.1,0,0-0.6,0.5-0.7c0.2-0.1,0.7,0.4,0.9,0.5c0.5,0.2,1.7-0.1,1.9,0.3 c0.9,0.2,1-1.5,1-2.3c-0.6,0-1.4,0.3-1.9,0.1c-1.2-0.5-0.9-1.5,0-1.9c0.4-0.2,1.1-0.3,1.6-0.3c0.4,0,1,0.7,1.4,0.3 c0.6-0.6-0.9-1.3-1.3-1.6c0.3-0.4,0.2-0.2,0.2-0.5c0.1-0.1,0.2-0.1,0.4-0.2c-0.4-0.1-1.6,0.5-0.6,0.6c-0.4,0.4-0.8,0.5-1.1,0.1 c0.1-0.1,0.2-0.1,0.3-0.2c-1-0.9-1.9,1.4-1,1.8c-0.2,0.1-0.5,0.3-0.7,0.5c-0.2-0.4-0.3-0.3-0.7-0.2c0.1,0.1,0.1,0.1,0.2,0.2 c-0.3-0.1-0.2,0.1-0.4-0.1c0,0.5,0.2,0.7,0.4,1.1c-0.1,0-0.2-0.1-0.3-0.1c0.1,0.2,0.1,0.2-0.1,0.2c0,0.1,0.1,0.2,0.1,0.4 C52,40,52,38.4,51.7,37.9c-0.3-0.5-1.4-1.3-1.6-1.2c-0.1-0.2,0-0.2,0-0.3c-1.3,0,1.2,2,1.3,2.3c-0.7-0.5-0.1,0.3-0.7,0.8 c0.3-1-0.8-1.3-1.3-1.8c-0.6-0.6-0.2-0.5-0.9-0.6c-0.5-0.1-1.1,0.5-1.3,0.7c-0.8,0.6-0.7,1.7-1.5,2.2c-0.8,0.5-1.1-0.4-1.8-0.1 c-0.1-0.5-0.2-2.3,0.1-2.6c0.4-0.5,1.5,0.4,1.9-0.1c0.7-0.8-0.5-1.5-0.8-2c0.3,0,0.5-0.1,0.8,0c0-0.1-0.1-0.3-0.1-0.4 c0.5,0.3,0.9-0.3,1.2-0.6c0.3-0.3,0.8-0.7,1-0.9c0.1-0.2,0.3,0.2,0.4-0.1c0,0-0.1-0.3-0.1-0.4c0.2-0.4-0.2-0.8,0.5-1 c0,0.1,0.1,0.4,0.1,0.5c-1.1,0.9,1.1,0.8,1.5,0.7c0.6-0.1,0.7,0.1,1.1-0.3c0.2-0.2-0.2-1.4,0.7-0.6c0-0.2,0-0.3,0-0.5 c-0.2-0.1-0.1-0.1-0.3-0.3c0.5-0.2,0.9,0,1.3-0.3c-0.6-0.4-1.5,0.5-1.9-0.3c-0.4-0.7,0.2-1.2,0.8-1.5c-0.5-0.8-0.9,0.1-1.2,0.5 c-0.7,0.9-0.3,0.8-0.4,1.8c0,0.2-0.6,1.4-0.9,1.3c-0.4-0.1-0.7-1.2-1-1.4c-0.3-0.1-1.5,0.8-1.2-0.8c0.1-0.6,1.1-1,1.6-1.5 c1-1.1,2.6-2.5,4.1-1.6c-0.1,0-0.2,0.1-0.3,0.1c0.4,0.2,2.3,0.3,2.6,0.9c0.4,1-1.2,0.3-1.6,0.4c0.5,0.3,0.5,0.9,1.1,1 c-0.1-0.1-0.1-0.2-0.2-0.3c0.2,0,0.6,0,0.9,0c-0.1-0.1-0.1-0.2-0.2-0.3c0.3-0.3,0.6-0.4,0.9-0.2c0-0.3-0.1-0.6-0.3-0.9 c0.4,0,0.6,0.1,0.8,0.3c-0.1,0-0.2,0-0.3,0c0.4,0.6,1.1-0.3,1.9-0.4c-0.1,0.1-0.1,0.1-0.2,0.2c0.5,0,1.2-0.1,1.6-0.3 c-0.1-0.1-0.2-0.1-0.3-0.2c0.6-0.2,1.5,0.2,2.1,0.5c0-0.1,0.1-0.1,0.1-0.2c-0.7-0.3-1.2-1.5-0.2-1.4c0.5,0,1.4,1.7,1,2.2 c0.4,0,0.5-0.1,0.6-0.5c-0.4-0.4-0.6-0.8-1-1.2c0.1-0.1,0.2-0.1,0.3-0.2c-0.1-0.1-0.1-0.2-0.2-0.2c0.2,0.2,0.4,0.4,0.6,0.6 c-0.1-0.1-0.1-0.2-0.2-0.2c0.4-0.2,0.8-0.2,1.2,0c-0.3-0.2-0.3-0.4-0.5-0.6c0.4-0.1,0.9-0.1,1.3-0.1c-0.1-0.1-0.2-0.1-0.3-0.2 c0.6-0.7,1.8-0.5,2.7-0.6c0.1-0.4,0.5-0.5,0.9-0.3C68.1,25,68,25,67.9,25c0.7,0.2,1.8-0.1,2.3,0.6c-0.2,0.1-0.5,0.3-0.7,0.4 c1.1,0.1,2.1,0.5,3.2,0.4c-0.1-0.1-0.1-0.2-0.2-0.2c1.1,0,1.5,0.7,2.5,1c0-0.1-0.1-0.2-0.1-0.4c0.6,0.2,1.2,0.1,1.8,0.1 c-0.1-0.1-0.3-0.2-0.4-0.3c0.5-0.3,1.7-0.1,2.3,0.1c0.7,0.2,1.4,0.2,2.1,0.4c1.1,0.2,2.5,0.9,3.6,0.7c-0.2-0.1-0.3-0.2-0.5-0.4 c1.8,0.3,2.5,0.3,3.9,1.8c-0.2,0-0.2,0.1-0.5,0.1c0.4,0.2,0.9,0.4,1.2,0.8c-0.6-0.2-1.3,0.2-1.3,0.9c-0.5-0.4-1.1,0-1.6,0 c0,0.9,0.6,0.7,1,1.4c-0.1,0-0.1,0-0.2,0c0.1,0.2,0.2,0.3,0.3,0.5c-0.1,0.1-0.2,0.1-0.3,0.2c0.1,0.1,0.1,0.3,0.2,0.4 c-0.1,0-0.2,0.1-0.3,0.1c0.2,0.4,0,0.4,0,0.7c-0.7-0.7-1.6-1.6-1.8-2.6c0.5-0.2,1-1.7,0.2-1.7c0.2,1-0.4,0.2-0.7,0.3 c-0.4,0.2-1.1,0.3-0.3,0.9c-0.6,0.3-1.3-0.1-2,0c-1.2,0.1-1.2,0.4-1.8,1.7c1.2,0.2,2.2,0.4,2.5,2.1c0.1,0.6,0.1,1.6-0.2,2.1 c-0.4,0.5-0.6,0.3-0.9,0.6c0,0-0.4,0.9-0.4,0.9c0.1,0.5,0.3,0.4,0.6,0.9c1.1,1.9-0.9,1.2-0.5,0.3c-0.2-0.2-0.7-0.8-0.7-0.8 c-0.4-0.2-0.5-0.6-1.1,0c0.4-1.3-0.9-0.4-0.9,0c0,0.9,1.3,0.4,1.6,0.8c-1.4,0.4,0.5,2.1,0.6,2.8c0.2,1.5-0.7,2.5-1.6,3.1 c-0.3,0.2-0.4,0.3-0.8,0.4c-0.1,0,0.1,0.4-0.1,0.4c-0.1,0-0.2-0.3-0.2-0.3c-0.1,0-1-0.5-1,0.7c0,0.8,1.1,1.3,1.3,2.1 c0.2,1.1-0.4,1.4-1,2.1c0-0.5-0.9-1.6-1.4-1.6c0-0.1,0-0.2,0-0.3c-0.1,0-0.2,0-0.3,0c0,0.6-0.1,1.2,0,1.7c0.1,0.4,0.5,0.7,0.7,1.1 c0.4,0.8,0.5,1.3,0.8,2.1c-1.2-0.2-1.1-2-1.8-2.8c0,0.1,0,0.2,0,0.2C75.1,51,75,47.7,74.3,48.1z M53.6,51.4 c-0.1-0.1-0.1-0.1-0.2-0.2C53.5,51.3,53.5,51.4,53.6,51.4z M61.2,39.7c-0.1-0.7-0.4-0.9-0.5-1.5c0.3,0.1,0.3,0,0.5,0 c-0.2-0.4-0.5-0.6-0.5-0.1c-0.1-0.7-0.6-0.8-0.9-1.4c0.1,0,0.2,0,0.3,0c0.2-0.4-0.1-0.3,0.4-0.3c0.1-1-1-0.7-1.3-0.2 C58.7,37,59.4,38,60,38.5C59.1,39.1,60.4,40.4,61.2,39.7z M50.4,24.2c0.4,0.2,1,0.2,1.5-0.1c-0.6-0.2-1.4-0.2-2-0.1 C50.1,24.2,50.2,24.2,50.4,24.2z M51,25c0.1,0,0.3-0.1,0.4-0.1c-0.3-0.1-0.5-0.1-0.8-0.1c0.1,0.3,0.1-0.1,0,0.2 C50.8,24.9,50.9,24.9,51,25z M49.1,24.8c0.1,0,0.2,0.1,0.3,0.1c-0.1,0-0.1,0.1-0.2,0.1c0.7,0.5,0.8-0.4,1.5-0.5 c-0.9-0.3-1.4-0.2-2.2-0.2C48.7,24.5,48.9,24.7,49.1,24.8z M27.1,47.3c0.1,0.1,0,0.4,0.4,0.1C27.4,47.3,27.3,47.3,27.1,47.3z M55.6,24.1c0.3,0.1,0.6,0,0.9-0.1c-0.5,0-0.8,0-1.3,0C55.5,24,55.7,24.2,55.6,24.1z M57.7,26.9c0.4,0.2,0.9,0.4,1.4,0.3 c-2-0.4,1.3-1.7,1.6-1.9c-0.7-0.3-1.8,0.1-2.5,0.5c-0.1,0.2,0,0.1-0.3,0.4c0.1,0,0.1,0,0.2,0C57.7,26.4,57.7,26.6,57.7,26.9z M65.1,24.4c0.5,0.1,1,0.2,1.5,0.2c-0.4-0.6-1.5-0.9-2.1-0.4C64.7,24.1,64.8,24.3,65.1,24.4z M75.7,25.8c0.3-0.1,0.7-0.1,1.1-0.1 c-0.3-0.5-1.3-0.5-1.8-0.4C75.2,25.7,75.4,25.8,75.7,25.8z M67.6,24.6c-0.5-0.2-0.9-0.4-1,0.2C67,24.8,67.5,24.8,67.6,24.6z M76.6,26.1c-0.2,0.1-0.2,0-0.3,0.2c0.3,0.1,0.6,0.1,0.8,0.1C77,26.2,76.8,26.1,76.6,26.1z M5,29.1C5,29.1,5,29.1,5,29.1z M7.7,27 c-0.2-0.1-0.3-0.2-0.6,0.1C7.3,27.1,7.5,27,7.7,27z M82.3,33.9c0.6,0.5,0.9,1.6,1.4,2.3c0-0.1,0-0.2,0-0.3c0.1,0.1,0.2,0.2,0.3,0.2 c-0.3-0.4-0.7-0.7-0.7-1.2c0.2,0,0.3,0.1,0.5,0.1c-0.6-0.6-1.2-1.8-1.8-2C82.1,33.3,82.2,33.4,82.3,33.9z M5.5,28.8 c0,0,0.3,0.1,0.5,0.1c0.1,0.8,1.1-0.1,1.7-0.2c-0.2-0.5-0.7-0.4-1-0.2c0.1-0.1,0.2-0.1,0.2-0.2C6.4,27,5.6,28.5,5,29.1 C5.2,28.9,5.7,28.4,5.5,28.8z M77.6,25.8c0.2,0,0.3,0.1,0.5-0.1c-0.3-0.1-0.7-0.1-1.1-0.1C77.2,25.7,77.3,25.7,77.6,25.8z M85.8,27.1c-0.1-0.1-0.2-0.2-0.3-0.2c0,0-0.1,0.1-0.1,0.1C85.6,27.1,85.7,27,85.8,27.1z M28.5,50.6c0,0,0.1,0.3,0.2-0.2 C28.6,50.3,28.5,50.6,28.5,50.6z M7.1,29.7c-0.3-0.1-0.4-0.2-0.7,0C6.6,29.8,6.8,29.7,7.1,29.7z M9.2,31.6c-0.3,0.1-0.5,0.1-0.5,0.5 c0.2-0.1,0.5-0.2,0.7-0.3C9.3,31.5,9.3,31.7,9.2,31.6z M6.4,30.8c0.2,0,0.3,0.3,0.4,0C6.7,30.7,6.5,30.8,6.4,30.8z" >
			<animateTransform attributeName="transform" type="translate" calcMode="linear" values="-100 0;0 0"
							  keyTimes="0;1" dur="2s" begin="0s" repeatCount="indefinite" />
		</path >
		<path transform="translate(94.6012 0)" fill="#fff"
			  d="M64.4,74.4c0.3,0.3,0.2,0.3-0.3,0.3C64.1,74.3,64.2,74.5,64.4,74.4z M31.4,75.4c-0.2,0.1-0.3-0.2-0.5,0.1c0.3,0.2,0.6,0.1,0.8-0.1C31.6,75.2,31.6,75.4,31.4,75.4z M84.9,36.9c-0.3,0.2-0.8-0.1-1.1-0.5 c0.1,0.2,0.1,0.6,0.3,0.9c-0.5,0.2-0.2,0.6,0.2,0.7c0-0.1,0-0.3,0-0.4c0.2,0.1,0.4,0.2,0.5,0.3c0.2-0.2,0.2-0.3,0.4-0.5 C85.1,37.2,85,37,84.9,36.9z M85.1,40.6c0-0.6-0.1-2.1-0.6-2.4c-0.6-0.4,0.5,2.1-0.6,1.6c0,0.2-0.1,0.5,0,0.7 c-0.8-0.3-0.9,0.5-1.4,0.9c0.3,0.3,0.4,0.6,0.6,0.9c0.3-0.4,0.2-0.9-0.3-1.2c0.2,0,0.4-0.2,0.6-0.2c0.2,0,0.6,0.2,0.6,0.2 C84.2,41,84.5,40.7,85.1,40.6z M83.7,41c-0.4-0.1-0.7,0.2-0.3,0.6c0.2-0.4,0-0.1,0.3-0.2C83.8,41.2,83.6,41.1,83.7,41z M93.5,62.8 c0.1,0.5,0.3,0.9,0.7,0.8C94.1,63.3,93.8,63,93.5,62.8z M93,71.2c-0.1-0.1-2.5,1.6-2.9,2.1c0.8,0.5,2.9-1.2,3.1-2.1 C93,71.5,92.9,71.2,93,71.2z M95,69.9c-0.4,0.2-0.6,0-0.5-0.4c0,0.1-0.1,0.2-0.1,0.3c0.1-0.5,0.1-0.8-0.1-1.1 c-0.3,0.7,0.1,1.4-0.7,2c0.3,0.3,0.3,0.4-0.1,0.7c0.1,0,0.1,0.1,0.1,0.2C93.9,71.3,95,70.2,95,69.9z M82,50.6 c0.2-0.2,0.3-0.2,0.3-0.5c-0.1,0-0.3-0.1-0.4-0.1C81.9,50.2,81.9,50.4,82,50.6z M82.4,50.6c-0.3-0.4-0.2,0.1-0.1,0.5 c0.2-0.3,0.3-0.5,0.2-0.9C82.5,50.4,82.4,50.5,82.4,50.6z M82.8,49.7c-0.1,0-0.2,0-0.3,0c0,0.1,0.2,0.4,0.2,0.5c-0.1,0-0.1,0-0.2,0 c0.1,0.2,0.1,0.3,0.2,0.5c0.1-0.2,0.1-0.2,0-0.5c0.1,0,0.2,0.1,0.2,0.1C83,50.1,82.9,49.9,82.8,49.7z M81,51 c0.2-0.3,0.3-0.4,0.2-0.8c-0.1,0.5-0.4,0.8-0.6,1.2C80.8,51.3,80.9,51.1,81,51z M81.2,48.6c0.1,0.2,0.1,0.5,0.3,0.3 c0,0.4,0.3,0.6,0.6,0.6c0,0,0-0.1,0.1-0.1c0.1,0.2,0.2,0.3,0.4,0.4c0-0.7-0.6-0.5-0.8-1c-0.2-0.4,0.2-0.9,0-1.4 c-0.5-0.1-0.6,0.3-0.4,1c0,0-0.1-0.1-0.1-0.1C81.1,48.3,81.1,48.4,81.2,48.6z M83.3,52.2c0.1-0.5,0.1-1.1-0.3-1.4c0,0.1,0,0.2,0,0.3 c-0.4,0.2-0.9,0.1-0.9,0.8c0.7-0.7,0.4,0.2,1,0.5c0-0.2,0.1-0.5,0.1-0.7C83.2,52,83.3,52.1,83.3,52.2z M81.5,49.6 c0.1-0.1,0.3-0.1-0.2-0.3C81.4,49.4,81.5,49.5,81.5,49.6z M91.8,57.4c0.1,0.1,0,0.2,0.2,0.1c-0.1-0.2-0.2-0.5-0.3-0.7 C91.6,57,91.7,57.1,91.8,57.4z M90.2,57.3c0.4-0.1,1.1-0.5,0.6-0.9c-0.1,0.4-0.2,0.6-0.4,0.3c-0.1,0-0.5,0.2-0.5,0.3 C89.9,57.2,90,57.2,90.2,57.3z M90.9,56.1c0.1,0.2,0.2,0.3,0.2,0.5c0.1-0.5-0.2-0.8-0.6-0.8C90.7,55.9,90.8,56,90.9,56.1z M90.3,59 c-0.2-0.4-0.7-0.7-1-1.6c0.1,0,0.2,0,0.3,0c-0.7-0.7-1.4-1.7-2.5-1.8c-0.5-0.1-1,0.5-1.3,0.3c-0.5-0.2-0.1-1.4-1.2-0.8 c0.3,0.4,0.6,0.5,0.9,0.6c-0.2,0-0.3,0.1-0.5,0.1c0.1,0.2,0.2,0.4,0.3,0.5c0.1,0,0.2-0.2,0.2-0.2c0.6,0.5,2,1,1,2 c0.6-0.3,0.7,0.4,1.2,0.3c0.4-0.1,0.4-0.5,0.6-0.5C89.2,57.9,89.5,58.9,90.3,59z M93.2,58.5c-0.1,0.1-0.2-0.2-0.2,0.1 C93.3,58.8,93.2,58.6,93.2,58.5z M92.4,57.7c0,0-0.1-0.2-0.2-0.3C92.2,57.6,92.3,57.6,92.4,57.7z M92.9,58c0.1,0.1,0.1,0.1,0.2,0.2 c-0.2-0.2-0.3-0.3-0.5-0.4C92.7,57.8,92.8,57.9,92.9,58z M93.5,59.1C93.6,58.9,93.6,58.8,93.5,59.1z M93.5,58.7c0-0.2,0-0.4-0.2-0.6 C93.3,58.3,93.4,58.5,93.5,58.7z M81,45.9c0.1-0.5,0.2-1-0.1-1.3C80.6,45,80.6,45.5,81,45.9z M94.8,61c0,0,0.1-0.2,0-0.4 C94.7,60.8,94.8,61.1,94.8,61z M94.8,61.2c0.1,0.1,0,0.3,0.2,0.1C94.9,61.1,94.8,61.2,94.8,61.2z M29.5,76.3 c-0.4-0.8-0.5-0.2-0.7-0.2c0.2,0-0.3,0.2-0.3,0.2c-0.2,0-0.6-0.3-0.9-0.4c0.9,0.9,1.9,1.2,2.6,0.7C30,76.6,29.8,76.4,29.5,76.3z M89.6,64.4c0-0.2-0.2-0.3-0.1-0.7c-0.2,0-0.1-0.1-0.3,0c0.1-0.8-0.5-1.1-0.7-1.7c-0.1-0.5,0-1-0.2-1.6c-0.1,0.1-0.1,0.1-0.2,0.2 c0-0.5-0.1-1.1-0.2-1.6c-0.5,0.9-0.5,3.8-1.7,2.2c-0.3-0.5-0.4-0.2-0.4-0.8c0-0.3,0.4-0.5,0.4-0.7c0-0.1-1.1-0.4-1.4-0.5 c0.3,0.3-0.7,0.7-0.8,1.5c-0.5-0.2-0.7-0.4-1.1-0.2c-0.4,0.1-0.7,0.9-0.7,1.1c0,0-0.1,0.1-0.1,0.1c0-0.1,0-0.2-0.1-0.3 c-0.4,0.8-0.6,1.1-1.3,1.4c-0.6,0.3-1.1,0.4-1.6,1c0-0.1,0-0.2,0-0.3c-0.3,0.6-0.5,1.1-0.3,1.8c-0.1-0.1-0.1-0.2-0.2-0.3 c0,0.1,0,0.3,0,0.4c0-0.1-0.1-0.1-0.1-0.2c0.1,1,0.1,1.7,0,2.7c0,0.4-0.6,0.5,0,0.9c0.4,0.2,0.7-0.3,1-0.4c0.8-0.2,1.4-0.5,2.3-0.7 c1.4-0.5,1.7-0.2,2.1,1.1c0.2-0.3,0.5-0.6,0.8-0.8c-0.1,0.4-0.3,0.7-0.6,1c0.2-0.1,0.3-0.2,0.5-0.4c-0.1,0.2-0.1,0.3-0.2,0.5 c0.5,0.2,0.5,2.1,1.5,0.9c0,0.1-0.1,0.1-0.1,0.2C86.9,71.3,90.8,66.1,89.6,64.4z M85.9,71.3c-0.4-0.2-1,0.2-0.7,0.8 c0.2,0.6,0.9-0.4,1.1-0.9C86.2,71.2,86.1,71.2,85.9,71.3z M24.6,44.3c0-0.2,0.2-0.3-0.1-0.5C24.5,44,24.6,44.2,24.6,44.3z M24.2,44.9c0.1,0.1,0.1,0.2,0.1,0.4c0.1-0.2,0.1-0.3,0-0.6C24.1,44.6,24.3,44.8,24.2,44.9z M24.4,43.9c-0.2,0-0.3-0.1-0.3,0.2 C24.3,44.1,24.4,43.9,24.4,43.9z M36.2,56.9c-1-0.3-1.6-1.5-2.7-1.1c0-0.7-0.8-0.9-1.2-0.6c0-0.4-0.4-0.5-0.5-0.8 c-0.1-0.1-0.1-0.7-0.2-1c-0.3-0.7-0.6-0.8-1.2-1.1c-0.6-0.3-0.6-0.2-1.1-0.8c-0.3-0.4-0.6-0.7-1-1c0.1,0,0.2-0.1,0.3-0.1 c-0.9-0.2-1.7,0.6-2.3-0.6c-0.4,0.3-0.4,0.8-0.6,1.2c0-0.3,0-0.7,0-0.9c0.4-0.6-0.1-0.2-0.5,0.1c-0.3,0.2-0.7,0.9-1,1 c0,0-1.6-0.3-1.6-0.3c-0.8-0.7,0.1-1.4-0.1-2.2c-0.2-0.8-1.1-0.3-1.6-0.5c0.2-0.3,0.3-0.7,0.3-1.1c0.1,0,0.1,0,0.1,0.1 c0.2-1.2,0.5-1.7-0.7-0.8c-0.6,0.5-1.3,1.5-1.8,0c-0.3-0.8,0-2.4,0.4-3.1c0.7-1.1,1.6-0.5,2.3-0.6c-0.1-0.7,1.4-0.4,1.6-0.3 c0.2,0.3,0.2,2.8,0.8,1.6c0.5-1-0.4-1.7,0.5-2.7c0.6-0.7,2-1.1,1.3-2.2c0.1,0,0.1,0,0.2,0.1c0-0.2,0-0.3,0.1-0.4 c0,0.4,0,0.4-0.1,0.8c0.3-0.4,0.3-0.4,0.3-0.9c0.1,0.1,0.1,0.1,0.1,0.2c0.2-0.3,0.4-0.5,0.4-0.7c0,0,0.4-0.1,0.6-0.1 c-0.1,0-0.3,0-0.5,0c0.4-0.2,0.8-0.2,1.1-0.4c-0.1,0,0,0-0.2,0c-0.1-0.9,1.4-1.5,1.9-1.4c-0.5,0.2-0.4,0.3-0.6,0.7 c0.5-0.1,1.4-0.5,1.9-0.9c0-0.1-0.1-0.3-0.1-0.4c-0.6,1.2-1.7-0.1-0.8-0.7c-0.7-0.6-1.3,0.5-2,0.8c0.5-0.5,1.1-1.2,1.7-1.3 c0.8-0.2,1.5,0.2,2.2-0.4c1.2-0.9,0.1-1.1-0.6-1.9c0.2-0.5-0.1-0.9-0.2-1.5c-0.5,0.5-1.8,1-1.1-0.3c-0.5,0-0.6-0.4-1.2-0.4 c-1,0-0.4,0.7-1.2,1.3c0.6,0.8-0.3,1.4-0.9,1.5c0.6,1.6-1.5,1.4-0.5-0.2c-0.8,0-1.4-1-2.2-0.7c0-0.6,0.1-0.4-0.3-0.7 c0.5-1.3,2.5-2.2,3.5-2.7c0.3-0.1,1.4-0.2,1.3-0.9c-0.2-1-1.3,0.4-1.7,0.6c0.1-0.2,0-0.2,0.1-0.5c-0.2,0-0.2-0.2-0.6,0 c0.1-0.1,0.1-0.2,0.2-0.3c-0.1,0-0.2,0-0.4-0.1c0.7-0.6-0.4-1-0.8-0.1c0.5,0.5-0.1,0.7-0.5,1c0.1-0.1,0.1-0.2,0.2-0.3 c-0.5-0.2-1,0.1-1.6,0c-0.4-0.1-0.7-0.4-1.2-0.1c0,0,0.1,0.1,0.1,0.1c-0.4,0.1-1.1,0.1-1.7,0c0.1-0.1,0.3-0.1,0.4-0.2 c-0.6-0.3-1.5-0.7-2.1-0.3c0.1-0.1,0.1-0.2,0.2-0.3c-0.4,0.3-0.9,0-1.4,0c-0.6,0.1-1.2,0.4-1.8,0.4c-0.6,0-2.5-0.4-2.7-0.6 c-1.3-0.2-2.7,0.3-4,0.8c0.3,0.2,0.3,0.4,0.4,0.8c-0.2,0-0.3,0-0.5,0c0.1-0.1,0.1-0.1,0.2-0.2c-0.4,0-0.9,0.2-1.3,0.3 c0.2,0.7,0.9,0.5,1.4,0.3c-0.3,0.5-0.9,0.4-1.5,0.6c-0.5,0.2-1.4,1.3-0.4,1.1c-0.1,0.1-0.1,0.3-0.3,0.5c0.2-0.1,0.3-0.1,0.5-0.1 c0,0.1,0,0.1-0.1,0.2c0.1,0,0.1-0.1,0.2-0.1c0,0.1,0,0.1,0,0.2c0.2-0.1,0.4-0.1,0.6-0.2c-1,0.9-2.2,1-3.2,1.7 c2.1-0.4,3.5-1.8,5.4-2.6c-0.3,0.1-0.7,0.4-0.8,0.8c0.8-0.2,1.2-0.4,1.9-0.4c0.8,0.1,1.3,0.9,2.1,0.8c-0.1,0.6-0.1,1.8,0.3,2.2 c-0.6,0.8,1.3,1,0.4,2c-0.2-1.2-0.9,1-1.2,1.6c-0.4,0.8-0.5,2-0.2,2.8c0.2,0.4,1.7,3,0.9,3.3c0.6,0.7,0.6,1.2,1,2 c0.6-0.7-1.1-2.5-0.6-3.6c0.4,0.2,0.8,1.8,1,2.3c0.2,0.4,0.6,1.1,0.8,1.6c0.1,0.7-0.2,0.6,0.2,1.3c0.2,0.4,0.9,0.7,1.3,0.9 c0.5,0.3,1,0.1,1.3,0.2c0.8,0.3,1.4,1.1,2.1,1.3c0,0-0.1,0-0.1,0c0.4,0.5,0.5,0.9,0.7,1.3c0.1-0.1,0.1-0.1,0.1-0.2 c0.4,0.6,0.9,1.2,1.4,1c-0.1-0.8,0.3-0.4,0.5-0.1c0.3,0.5,0.3,1.3,0.2,1.7c-0.2,0.7-1.6,1.6-0.9,2.5c0-0.1,0.1-0.1,0.1-0.2 c0,0.6-0.4,0.8-0.3,1.5c0.1,0.3,0.7,1.2,0.9,1.6c0.3,0.7,0.5,1.6,1,2.1c0.5,0.6,1.3,0.7,1.6,1.4c0.3,0.7,0.2,2,0.2,2.8 c0,1,0.2,1.8,0.2,2.7c0.1,1.2-0.5,3.5,0.3,4.4c0-0.2,0-0.3,0-0.5c0.3,0.3,0.2,0.4,0.3,0.9c-0.1,0-0.2-0.1-0.3-0.1c0,0.5,0,0.6-0.1,1 c0.1,0,0.3,0.1,0.4,0.1c-0.8,1.1,0.7,2.6,1.6,2.7c-0.1-0.5,0.1-0.6,0.6-0.6c-0.6-0.4-0.2-0.6-0.2-1c0-0.2,0.3-0.7,0.3-0.7 c0-0.2-0.3-0.5-0.3-0.4c0-0.1-0.3-0.3-0.3-0.6c0-0.2,0.4-0.2,0.4-0.2c0.1-0.5-0.2-0.7,0.3-1c0-0.1-0.1-0.1-0.1-0.2 c-0.8,0,0-0.5,0-0.4c0.1-0.3,0.5-0.3,0.1-0.9c1.8,0.4,1.2-1.1,0.8-2c1,0.9,1.4,0,1.9-1c0.6-1.3,0.3-2.4,1.5-3.2 c0.7-0.5,0.7-0.1,1.1-1c0.3-0.8,0.3-1.4,0.4-2.2C35.4,59.7,36.6,58.3,36.2,56.9z M24.2,26.2c-0.2,0-0.3-0.1-0.5,0 C23.9,26.6,23.9,26.3,24.2,26.2z M22.4,25.3c-0.2,0.1-0.4,0.2-0.5,0.3c0.4,0.1,0.8,0,1.2,0c-0.2,0-0.4,0.2-0.6,0.2 c0.5,0,1.7,0,2-0.5c-0.2,0-0.3,0-0.4,0c0-0.1,0-0.2,0.1-0.3c-0.4,0.1-0.3-0.1-0.4,0.4C23.3,25.5,22.8,25.2,22.4,25.3z M24.2,27.3 c-0.5-0.1-0.6-1.9-1.2-0.5c0-0.6-0.7-0.4-1.2-0.3c0.1-0.1,0.1-0.1,0.2-0.2c-0.5-0.1-1.1,0.2-1.5,0.5c0.2,0,0.4,0.1,0.7,0.1 c-0.2,0-0.4,0.1-0.6,0.1c0.3,0.2,0.8,0.1,1.2,0.2c-0.4,0-0.8,0.1-1.2,0.1C21.2,28.1,23.6,27.9,24.2,27.3z M24,24.9 c0-0.3-0.3-0.1-0.7,0C23.6,25,23.8,24.9,24,24.9z M21.6,25.4c0.4-0.1,0.9-0.1,1.2-0.5c-0.6,0-1.2,0.2-1.8,0.5 C21.2,25.4,21.4,25.4,21.6,25.4z M32.4,34.8c-0.1,0-0.2,0.2-0.3,0c0,0,0.1-0.1,0.1-0.1c-0.1,0-0.3,0-0.4,0c0.2-0.2,0.3-0.5,0.5-0.7 c-0.6,0.1-1.2,1.1-1.3,1.6c0.3,0,0.7,0,1,0.1c-0.1,0.1-0.1,0.1-0.2,0.2c0.1-0.1,0.4-0.2,0.5-0.3c0,0.1,0,0.2-0.1,0.4 c0.4,0,0.5-0.3,0.4-0.7c-0.1,0-0.1,0-0.2,0.1c0-0.1,0.1-0.2,0.1-0.3C32.6,34.9,32.5,34.9,32.4,34.8z M14,35c0.7,0.6,0.5-0.1,0.2-0.5 C13.7,34.1,13.5,34.6,14,35z M19.6,27.1c0.8-0.1,1.5-0.7,2.3-0.8c-0.9-0.9-1.9,0-2.6,0.5C19.5,26.8,19.5,27,19.6,27.1z M27.7,29.4 c-0.8-0.6-0.7-0.5-1.6,0.2c0.1,0,0.4,0.2,0.3,0.2C27,29.4,27.6,29.7,27.7,29.4z M13.3,33.1c-0.2,0.2-0.3,0.4,0,0.7 c0.1-0.2,0.2-0.5,0.3-0.7C13.4,33.1,13.4,33.1,13.3,33.1z M27.5,30.1c0.1,0,0.1,0.3,0.2-0.1C27.6,30,27.6,30.1,27.5,30.1z M29.8,36 c-0.1,0,0-0.3-0.2-0.1c0.3,0.2,0.2,0.2,0.6,0.1C30.1,36.1,29.9,36.1,29.8,36z M26.7,30c0.2,0,0.3,0.1,0.6-0.2 C27,29.8,26.9,29.9,26.7,30z M30.5,35c-0.2-0.2-0.3-0.3-0.6-0.3C30.1,34.9,30.3,34.9,30.5,35z M27,25.3c0,0.2,0.1,0.2,0,0.5 c0.7,0.2,2.2,0.4,2.7-0.2c-0.7-0.3-1.4,0.1-2.1-0.2c0,0,0.1-0.1,0.1-0.1c-0.4-0.2-0.8-0.3-1.3-0.1C26.7,25.3,26.8,25.3,27,25.3z M26.8,24.9c0.2,0,0.3,0,0.5,0C27.2,24.8,26.9,24.9,26.8,24.9z M27.5,24.4c0.1,0,0.2,0,0.4,0c-0.1,0.1-0.2,0.1-0.3,0.2 c0.6,0.4,1.2,0,1.8-0.2c-0.5-0.6-1.3-0.6-2-0.2C27.3,24.4,27.4,24.2,27.5,24.4z M26.3,25.8c0.2,0,0.3,0.1,0.5-0.1 C26.6,25.6,26.1,25.4,26.3,25.8z M27,24.8c-0.1-0.2-0.1-0.3-0.5,0C26.8,24.9,26.8,24.7,27,24.8z M29.7,26.4c0.1,0,0.3,0,0.5,0 c-0.2-0.3-0.6-0.4-0.9-0.2C29.4,26.5,29.4,26.4,29.7,26.4z M26.9,26c-0.5-0.1-0.9,0.1-1,0.7c0.5-0.1,1-0.3,1.4-0.6 C27.1,26.1,27,26,26.9,26z M31.5,27.3c-0.4-0.3-0.7-0.5-1.2-0.4c-0.2-0.6-0.9-0.4-1.3-0.2c0.3-0.8-0.6-0.5-1-0.2 c0-0.1,0-0.1-0.1-0.2c0.1-0.1,0.2-0.1,0.3-0.2c-0.6,0-1.1,0.2-1.4,0.8c0.1,0,0.2,0,0.3,0C27.1,27,27,27,26.9,27.1 c0.6,0.3,2.7,0.1,2.5,0.6c0.8,0.1,0.7,0.4,0.2,0.9c-0.3,0.3-0.9,0.1-1.3,0.6c0.5,0.2,0.9-0.2,1.4,0.3c0,0-0.1,0.1-0.1,0.1 c0.4,0.3,0.8,0.5,1.2,0.5c-0.1-0.2-0.2-0.5-0.4-0.7c1.4,1.5,0.5-0.9,0.4-0.7c0.3-0.6,0.9,0.8,1.6-0.4c-0.5-0.1-0.8-0.5-1.3-0.6 c0.2-0.1,0.3-0.1,0.5-0.2C31.6,27.5,31.5,27.4,31.5,27.3z M25.7,24.7c0.2,0.1,0.4,0.1,0.6,0.1c-0.1-0.4-0.5-0.5-0.9-0.3 c0.1,0,0.1,0,0.2,0.1c-0.1,0-0.2,0.1-0.3,0.1C25.4,24.7,25.5,24.7,25.7,24.7z M29,24c0.5,0.1,0.9,0.1,1.4,0.1 c-0.3,0.1-0.7,0.1-1,0.1c0.1,0.2,0,0.1,0.2,0.3c-0.2,0.1-0.5,0.2-0.8,0.3c0.2,0.1,0.3,0.2,0.4,0.3c-0.4-0.2-0.8,0-1.1,0.3 c0.7,0.1,1.9,0.3,2.5-0.2c-0.1,0-0.2,0-0.4,0c0.4-0.3,1-0.4,1.2-0.7c-0.1,0-0.2,0-0.3,0c0.9,0,1.8-0.4,2.7-0.6c-0.1,0-0.3,0-0.4,0 c0.4-0.1,0.9-0.1,1.3-0.3c-1.6-0.4-4.4-0.4-5.9,0.3C28.9,23.8,28.9,23.9,29,24z M29.5,28.2c-0.2-0.3-0.3-0.3-0.5,0.2 C29.3,28.4,29.4,28.3,29.5,28.2z M24.4,24.6c-0.2,0-0.4-0.1-0.6,0.1C24,24.7,24.2,24.6,24.4,24.6z M25,27.4c-0.2,0-0.4,0-0.7,0.2 c0.3,0.2,0.6,0.2,0.9,0.1C25.2,27.4,25.1,27.5,25,27.4z M24.4,26.5c0.4,0.5,0.9,0.5,1.3,0c-0.1,0-0.2-0.1-0.2-0.1 c0.2-0.1,0.2-0.1,0.3-0.3c-0.4,0-0.9-0.1-0.9,0.3C24.7,26.4,24.6,26.5,24.4,26.5z M25.3,25.7c0.4,0.2,0.9-0.1,0.9-0.5 c-0.4,0-0.8,0-1.1,0.4C25.5,25.4,25.3,25.7,25.3,25.7z M78.1,46.7c-0.7,0.3-0.2,0.9,0,0.7C78.4,47,78.4,46.8,78.1,46.7z M24.7,46.8 c0.2,0,0.3,0,0.4-0.2c-0.8-0.5-2-1.9-3-0.7c0.3-0.1,0.6-0.2,0.9-0.3c0,0-0.1,0.1-0.1,0.1c0.6,0.3,1,0.3,1.4,0.8 c-0.1,0.1-0.1,0.2-0.2,0.2C24.3,46.7,24.5,46.8,24.7,46.8z M55.7,40.5c-0.1,0.1-0.2,0.1-0.4,0.1c0.4,0.2,0.3,0.1,0.6-0.2 C55.9,40.4,55.8,40.4,55.7,40.5z M49.5,32.8c0.1-0.4,0.2-0.6-0.3-0.4C49.2,32.7,49.3,32.7,49.5,32.8z M48.9,38.1 c0-0.3,0.1-0.4,0-0.7C48.6,37.7,48.8,37.8,48.9,38.1z M45.1,32.6c0.1-0.1,0.1-0.3,0.2-0.1c0,0.1,0.4,0.4,0.4,0.6 c0,0.4-0.6-0.1-0.3,0.6c-0.1,0-0.2,0.1-0.3,0.1c0.1,0,0.3,0.2,0.5,0.2c-0.2,0.1-0.4,0.3-0.6,0.5c0.7,0,1.9,0,1.9-1 c-0.6-0.2-0.6-1-1.2-1.2c0.2-0.2,0.2-0.5,0.3-0.6c-0.2,0-0.3,0-0.5,0c0.1-0.1,0.2-0.3,0.3-0.4C45,31.2,44.9,32,45.1,32.6z M53.3,40.5c-0.2,0-0.2,0.1-0.4-0.1c0,0.1,0,0.1,0,0.2c0.3,0.1,0.5,0.2,0.8,0C53.5,40.5,53.5,40.5,53.3,40.5z M41.5,27.3 c-0.3,0-0.6,0-0.9,0c0-0.1,0.2-0.4,0.2-0.4c0.3,0.3,0.4,0.3,0.8,0.3c-0.2-0.3-0.2-0.4-0.6-0.6c0.1,0,0.3,0,0.5,0 c-0.1-0.1,0-0.2-0.2-0.4c0.3,0,0.5-0.1,0.7-0.2C42,26,42,26,41.9,26c0.2,0,0.3,0,0.5,0c-0.1-0.1-0.2-0.2-0.2-0.3 c0.3-0.2,0.3-0.2-0.1-0.5c0.2,0,0.5-0.1,0.7-0.1c-0.3-0.4-0.2-0.7,0.3-0.9c-0.2,0-0.3,0-0.5,0c0.5,0,1-0.2,1.6-0.3 c-0.6-0.3-1.5-0.1-2.1,0c0.1-0.1,0.2-0.1,0.2-0.2c-0.6-0.1-1.3-0.1-1.9-0.1c0.7,0,1.5,0.1,2.2-0.1c-1.4-0.2-3.8-0.7-5,0.1 c0.1,0,0.3,0.1,0.4,0.1c-1.6-0.3-3.3-0.2-4.8,0.4c0.2,0,0.3,0.1,0.5,0.1c-0.6,0.3-1.4,0.1-1.9,0.5c0.4,0.1,0.8,0.2,1.2,0.2 c-0.3,0-0.7,0-1,0.1c0.2,0.2,4.1,0.7,2.5,1.7c0.3,0.1,0.5,0.2,0.8,0.4c-0.9-0.5-1,0.9,0,0.2c-0.6,1-1.2,0.7-0.8,2.1 c0.2,0.7,0.5,0.9,0.9,1.1c0.7,0.4,0.6,0.2,1.1-0.4c0.1-0.1,0.4-0.9,0.6-1.1c0.4-0.3,0.8-0.2,1.1-0.4C39.3,28.2,40.4,27.9,41.5,27.3z M25.3,47.4c0.3,0.1,0.4-0.1,0.6,0.3c0.2-0.4,0.6-0.3,0.9-0.4c-0.3-0.4-0.9-0.7-1.4-0.4c0.2,0.2,0.1,0.2,0.3,0.4 c-0.2,0-0.3,0.1-0.6,0C25,47.6,25.1,47.4,25.3,47.4z M80.8,58.3c0.1,0,0.2-0.1,0.3-0.1C81,58,80.7,58,80.5,58.4 C80.6,58.4,80.7,58.3,80.8,58.3z M82.5,56.6c-0.2-0.4-0.3-0.7-0.5-1.1c0.2-0.1,0.3-0.3,0.5-0.3c0-0.1,0-0.1,0-0.2 c-0.4,0.2-1.4,0.1-0.8-0.4c0.5-0.4,1.2,0.5,1.3-0.5c-0.4,0.6-0.9,0-1.3,0.2c-0.3,0.2-0.5,1.1-0.5,1.5c0,0,0.3,1.2,0.2,1.2 c0.4,0.2,0.2-0.9,0.4-1.2c0,0.4,0.1,0.6,0.2,0.9c0.1-0.1,0.2-0.1,0.3-0.2c-0.1,0.3,0,0.3,0,0.5C82.5,56.9,82.4,56.8,82.5,56.6z M78.5,55.3c0.1,0.8,1.5,1.1,1.9,1.1c0.1-0.7,0.3-1.8,0.9-2c-0.6-0.8-0.4-1.3,0-1.8c-0.4-0.2-0.5-0.6-0.8-0.5 c-0.3,0.1-0.6,0.9-0.8,1.1C79.1,53.9,77.9,54,78.5,55.3z M85.8,57.1c-0.1,0.1-0.2,0-0.2,0.5C85.8,57.4,85.7,57.2,85.8,57.1z M83.6,56c-0.1,0-0.2,0-0.3,0C83.6,56.5,83.5,56.1,83.6,56z M81.6,58.9c-0.1-0.2-0.1-0.4-0.5-0.3C81.3,58.8,81.4,58.8,81.6,58.9z M82.3,58.2c-0.1-0.2-0.5-0.1-0.8,0.1C81.7,58.4,82,58.3,82.3,58.2z M78.7,58c0.5,0.1,1,0.2,1.5,0.1c-0.6-0.3-2.6-1.5-3-0.6 C77.7,57.7,78.2,57.8,78.7,58z M77.4,56.5c0.3-1-2-4.1-3.1-3.9c0.4,0.9,1,1.6,1.5,2.5C76,55.4,77.5,58.3,77.4,56.5z M84.2,56.1 c0.2,0.1,0.3,0,0.5,0.2c-0.2-0.5-0.6-0.6-0.9-0.2C84,56.1,84.1,56.1,84.2,56.1z M83.9,55.1c0.1-0.4,0.3-0.8-0.1-1.2 C83.7,54.3,83.7,54.7,83.9,55.1z M82.7,58.8c0.2-0.3,0.6-0.5,0.9-0.7c-0.5,0-1,0.2-1.2,0.8C82.5,58.9,82.6,58.9,82.7,58.8z M44.1,33.6c-0.1,0.1-0.1,0.3-0.2,0.4c0.4,0.1,1.4-0.5,1.1-1C44.7,32.3,44,33,44.1,33.6z M41.8,29.6c0.5,0.1,1.1-0.1,1.5-0.5 c0-0.1-0.2-0.4-0.2-0.5c-0.6,0.1-1.9-0.2-2.3,0.3c0.2,0,0.3,0.1,0.5,0.1c-0.1,0-0.2,0.1-0.4,0.2c0.2,0.1,0.3,0.1,0.5,0.2 c-0.1,0.1-0.2,0.1-0.2,0.2C41.4,29.5,41.6,29.5,41.8,29.6z M48.7,38.5C48.8,40.2,49,37.2,48.7,38.5z M50.5,39.4 c-0.2,0-0.4,0.1-0.6,0c0.1,0.3,0.4,0.5,0.7,0.6C50.7,39.5,50.6,39.5,50.5,39.4z M24.1,47.3c-0.1,0.1-0.2-0.1-0.2,0.1 c0.3,0.2,0.3,0.2,0.6,0.1C24.4,47.3,24.3,47.4,24.1,47.3z M70,51c-0.1-0.1-0.1-0.1-0.2-0.2C69.3,52.7,70.9,52.3,70,51z M61,60.2 c0-0.2-0.1-0.4-0.2-0.6c-0.1,0.3-0.3,0.5-0.4,0.7c-0.1,0.8-0.9,0.8-1.1,1.4c-0.2,0.4,0.1,0.7,0,1.1c-0.1,0.4-0.3,0.6-0.4,1 c-0.1,1.2,0.5,1.5,1.1,0.7c0.5-0.7,0.9-2.6,0.9-3.5c0,0.1,0.1,0.2,0.1,0.2C61.1,60.9,61,60.6,61,60.2z M74.3,48.1 c-0.9,0.8-1-2.4-2-2.6c0,0.2,0,0.2,0,0.4c-0.3-0.1-0.5,0-0.9,0.1c0.1,0.9-1.3,1.5-1.5,2.2c-0.2,0.6-0.2,2.1-0.3,2.7 c-0.1,0.1-0.3,0.4-0.5,0.5c-1-1.2-1.5-3.8-1.8-5.4c-0.6,0.6-1.1-0.6-1.6-1c-0.5-0.5-0.4-0.4-1.1-0.5c-0.5-0.1-0.9,0.1-1.3-0.1 c-0.4-0.2-0.5-0.6-0.8-0.7c-0.3-0.1-0.5,0.2-1,0c-0.7-0.3-0.8-1.5-1.5-1.1c0.1,0.9,0.8,1.3,1,2.1c0-0.2,0.1-0.4,0.1-0.5 c0.1,1.3,1,0.8,1.4-0.1c-0.1,0.9,0.5,0.7,0.8,1.1c0.4,0.8,0.2,0.6-0.1,1.2c-0.4,1-0.6,1.2-1.5,1.7c-0.6,0.4-2,1.9-2.6,1.1 c-0.3-0.4-0.1-0.9-0.2-1.3c-0.2-0.5-0.7-1-0.9-1.4c-0.4-0.8-1.8-3-1.6-3.7c0,0.3-0.2,0.5-0.2,0.7c-0.2-0.3-0.4-0.5-0.5-0.9 c0.1,0.8,0.6,1.5,0.9,2.2c0.3,0.7,0.4,1.4,0.7,2.1c0.3,0.7,2,2.5,1.7,3c0.5,0.9,1.8,0.2,2.4-0.1c0.1,3.4-3.7,4.9-3.4,7.8 c0.1,1.4,0.7,2.7-0.3,3.9c-0.7,0.8-1,0.7-1.1,1.7c0,0.5,0.2,0.8-0.1,1.3c-0.1,0.2-0.6,0.3-0.7,0.5c0,0.1,0,0.5-0.1,0.7 c-0.2,0.5-0.5,1.1-0.9,1.5c-0.5,0.6-0.9,0.8-1.4,1c-0.2,0.1-1.4,0.4-1.5,0.4c-0.6-0.2-0.2-0.7-0.3-1.2c-0.2-0.8-0.6-1.4-0.8-2.2 c-0.2-0.9-0.2-1.6-0.5-2.5c-0.3-0.8-0.5-1.3-0.2-2.2c0.3-1.4,0.5-2.2,0.1-3.5c-0.3-1-0.9-1.5-0.9-2.5c0-0.8,0.3-1.3-0.2-1.9 c-0.9,0.6-1.1-0.8-2.2-0.5c-0.7,0.2-1.9,0.8-2.6,0.6c-1.5-0.3-2.2-3.1-2.8-4.2c0.8-0.8,0.2-2.2,0.4-3c0.1-0.4,0.4-1.2,0.6-1.5 c0.4-0.6,0.9-0.7,1.2-1.3c0.5-0.8,0.3-1.3,1-2c0.8-0.9,0.3-0.3,1.4-0.5c0.9-0.1,2.7-1.4,3.4-0.6c0.1,0,0.2-0.1,0.2-0.1 c-0.2,0.8-0.3,1.2,0.3,1.7c0.5,0.4,1.7,1.1,2.2,0.8c0.1,0,0-0.6,0.5-0.7c0.2-0.1,0.7,0.4,0.9,0.5c0.5,0.2,1.7-0.1,1.9,0.3 c0.9,0.2,1-1.5,1-2.3c-0.6,0-1.4,0.3-1.9,0.1c-1.2-0.5-0.9-1.5,0-1.9c0.4-0.2,1.1-0.3,1.6-0.3c0.4,0,1,0.7,1.4,0.3 c0.6-0.6-0.9-1.3-1.3-1.6c0.3-0.4,0.2-0.2,0.2-0.5c0.1-0.1,0.2-0.1,0.4-0.2c-0.4-0.1-1.6,0.5-0.6,0.6c-0.4,0.4-0.8,0.5-1.1,0.1 c0.1-0.1,0.2-0.1,0.3-0.2c-1-0.9-1.9,1.4-1,1.8c-0.2,0.1-0.5,0.3-0.7,0.5c-0.2-0.4-0.3-0.3-0.7-0.2c0.1,0.1,0.1,0.1,0.2,0.2 c-0.3-0.1-0.2,0.1-0.4-0.1c0,0.5,0.2,0.7,0.4,1.1c-0.1,0-0.2-0.1-0.3-0.1c0.1,0.2,0.1,0.2-0.1,0.2c0,0.1,0.1,0.2,0.1,0.4 C52,40,52,38.4,51.7,37.9c-0.3-0.5-1.4-1.3-1.6-1.2c-0.1-0.2,0-0.2,0-0.3c-1.3,0,1.2,2,1.3,2.3c-0.7-0.5-0.1,0.3-0.7,0.8 c0.3-1-0.8-1.3-1.3-1.8c-0.6-0.6-0.2-0.5-0.9-0.6c-0.5-0.1-1.1,0.5-1.3,0.7c-0.8,0.6-0.7,1.7-1.5,2.2c-0.8,0.5-1.1-0.4-1.8-0.1 c-0.1-0.5-0.2-2.3,0.1-2.6c0.4-0.5,1.5,0.4,1.9-0.1c0.7-0.8-0.5-1.5-0.8-2c0.3,0,0.5-0.1,0.8,0c0-0.1-0.1-0.3-0.1-0.4 c0.5,0.3,0.9-0.3,1.2-0.6c0.3-0.3,0.8-0.7,1-0.9c0.1-0.2,0.3,0.2,0.4-0.1c0,0-0.1-0.3-0.1-0.4c0.2-0.4-0.2-0.8,0.5-1 c0,0.1,0.1,0.4,0.1,0.5c-1.1,0.9,1.1,0.8,1.5,0.7c0.6-0.1,0.7,0.1,1.1-0.3c0.2-0.2-0.2-1.4,0.7-0.6c0-0.2,0-0.3,0-0.5 c-0.2-0.1-0.1-0.1-0.3-0.3c0.5-0.2,0.9,0,1.3-0.3c-0.6-0.4-1.5,0.5-1.9-0.3c-0.4-0.7,0.2-1.2,0.8-1.5c-0.5-0.8-0.9,0.1-1.2,0.5 c-0.7,0.9-0.3,0.8-0.4,1.8c0,0.2-0.6,1.4-0.9,1.3c-0.4-0.1-0.7-1.2-1-1.4c-0.3-0.1-1.5,0.8-1.2-0.8c0.1-0.6,1.1-1,1.6-1.5 c1-1.1,2.6-2.5,4.1-1.6c-0.1,0-0.2,0.1-0.3,0.1c0.4,0.2,2.3,0.3,2.6,0.9c0.4,1-1.2,0.3-1.6,0.4c0.5,0.3,0.5,0.9,1.1,1 c-0.1-0.1-0.1-0.2-0.2-0.3c0.2,0,0.6,0,0.9,0c-0.1-0.1-0.1-0.2-0.2-0.3c0.3-0.3,0.6-0.4,0.9-0.2c0-0.3-0.1-0.6-0.3-0.9 c0.4,0,0.6,0.1,0.8,0.3c-0.1,0-0.2,0-0.3,0c0.4,0.6,1.1-0.3,1.9-0.4c-0.1,0.1-0.1,0.1-0.2,0.2c0.5,0,1.2-0.1,1.6-0.3 c-0.1-0.1-0.2-0.1-0.3-0.2c0.6-0.2,1.5,0.2,2.1,0.5c0-0.1,0.1-0.1,0.1-0.2c-0.7-0.3-1.2-1.5-0.2-1.4c0.5,0,1.4,1.7,1,2.2 c0.4,0,0.5-0.1,0.6-0.5c-0.4-0.4-0.6-0.8-1-1.2c0.1-0.1,0.2-0.1,0.3-0.2c-0.1-0.1-0.1-0.2-0.2-0.2c0.2,0.2,0.4,0.4,0.6,0.6 c-0.1-0.1-0.1-0.2-0.2-0.2c0.4-0.2,0.8-0.2,1.2,0c-0.3-0.2-0.3-0.4-0.5-0.6c0.4-0.1,0.9-0.1,1.3-0.1c-0.1-0.1-0.2-0.1-0.3-0.2 c0.6-0.7,1.8-0.5,2.7-0.6c0.1-0.4,0.5-0.5,0.9-0.3C68.1,25,68,25,67.9,25c0.7,0.2,1.8-0.1,2.3,0.6c-0.2,0.1-0.5,0.3-0.7,0.4 c1.1,0.1,2.1,0.5,3.2,0.4c-0.1-0.1-0.1-0.2-0.2-0.2c1.1,0,1.5,0.7,2.5,1c0-0.1-0.1-0.2-0.1-0.4c0.6,0.2,1.2,0.1,1.8,0.1 c-0.1-0.1-0.3-0.2-0.4-0.3c0.5-0.3,1.7-0.1,2.3,0.1c0.7,0.2,1.4,0.2,2.1,0.4c1.1,0.2,2.5,0.9,3.6,0.7c-0.2-0.1-0.3-0.2-0.5-0.4 c1.8,0.3,2.5,0.3,3.9,1.8c-0.2,0-0.2,0.1-0.5,0.1c0.4,0.2,0.9,0.4,1.2,0.8c-0.6-0.2-1.3,0.2-1.3,0.9c-0.5-0.4-1.1,0-1.6,0 c0,0.9,0.6,0.7,1,1.4c-0.1,0-0.1,0-0.2,0c0.1,0.2,0.2,0.3,0.3,0.5c-0.1,0.1-0.2,0.1-0.3,0.2c0.1,0.1,0.1,0.3,0.2,0.4 c-0.1,0-0.2,0.1-0.3,0.1c0.2,0.4,0,0.4,0,0.7c-0.7-0.7-1.6-1.6-1.8-2.6c0.5-0.2,1-1.7,0.2-1.7c0.2,1-0.4,0.2-0.7,0.3 c-0.4,0.2-1.1,0.3-0.3,0.9c-0.6,0.3-1.3-0.1-2,0c-1.2,0.1-1.2,0.4-1.8,1.7c1.2,0.2,2.2,0.4,2.5,2.1c0.1,0.6,0.1,1.6-0.2,2.1 c-0.4,0.5-0.6,0.3-0.9,0.6c0,0-0.4,0.9-0.4,0.9c0.1,0.5,0.3,0.4,0.6,0.9c1.1,1.9-0.9,1.2-0.5,0.3c-0.2-0.2-0.7-0.8-0.7-0.8 c-0.4-0.2-0.5-0.6-1.1,0c0.4-1.3-0.9-0.4-0.9,0c0,0.9,1.3,0.4,1.6,0.8c-1.4,0.4,0.5,2.1,0.6,2.8c0.2,1.5-0.7,2.5-1.6,3.1 c-0.3,0.2-0.4,0.3-0.8,0.4c-0.1,0,0.1,0.4-0.1,0.4c-0.1,0-0.2-0.3-0.2-0.3c-0.1,0-1-0.5-1,0.7c0,0.8,1.1,1.3,1.3,2.1 c0.2,1.1-0.4,1.4-1,2.1c0-0.5-0.9-1.6-1.4-1.6c0-0.1,0-0.2,0-0.3c-0.1,0-0.2,0-0.3,0c0,0.6-0.1,1.2,0,1.7c0.1,0.4,0.5,0.7,0.7,1.1 c0.4,0.8,0.5,1.3,0.8,2.1c-1.2-0.2-1.1-2-1.8-2.8c0,0.1,0,0.2,0,0.2C75.1,51,75,47.7,74.3,48.1z M53.6,51.4 c-0.1-0.1-0.1-0.1-0.2-0.2C53.5,51.3,53.5,51.4,53.6,51.4z M61.2,39.7c-0.1-0.7-0.4-0.9-0.5-1.5c0.3,0.1,0.3,0,0.5,0 c-0.2-0.4-0.5-0.6-0.5-0.1c-0.1-0.7-0.6-0.8-0.9-1.4c0.1,0,0.2,0,0.3,0c0.2-0.4-0.1-0.3,0.4-0.3c0.1-1-1-0.7-1.3-0.2 C58.7,37,59.4,38,60,38.5C59.1,39.1,60.4,40.4,61.2,39.7z M50.4,24.2c0.4,0.2,1,0.2,1.5-0.1c-0.6-0.2-1.4-0.2-2-0.1 C50.1,24.2,50.2,24.2,50.4,24.2z M51,25c0.1,0,0.3-0.1,0.4-0.1c-0.3-0.1-0.5-0.1-0.8-0.1c0.1,0.3,0.1-0.1,0,0.2 C50.8,24.9,50.9,24.9,51,25z M49.1,24.8c0.1,0,0.2,0.1,0.3,0.1c-0.1,0-0.1,0.1-0.2,0.1c0.7,0.5,0.8-0.4,1.5-0.5 c-0.9-0.3-1.4-0.2-2.2-0.2C48.7,24.5,48.9,24.7,49.1,24.8z M27.1,47.3c0.1,0.1,0,0.4,0.4,0.1C27.4,47.3,27.3,47.3,27.1,47.3z M55.6,24.1c0.3,0.1,0.6,0,0.9-0.1c-0.5,0-0.8,0-1.3,0C55.5,24,55.7,24.2,55.6,24.1z M57.7,26.9c0.4,0.2,0.9,0.4,1.4,0.3 c-2-0.4,1.3-1.7,1.6-1.9c-0.7-0.3-1.8,0.1-2.5,0.5c-0.1,0.2,0,0.1-0.3,0.4c0.1,0,0.1,0,0.2,0C57.7,26.4,57.7,26.6,57.7,26.9z M65.1,24.4c0.5,0.1,1,0.2,1.5,0.2c-0.4-0.6-1.5-0.9-2.1-0.4C64.7,24.1,64.8,24.3,65.1,24.4z M75.7,25.8c0.3-0.1,0.7-0.1,1.1-0.1 c-0.3-0.5-1.3-0.5-1.8-0.4C75.2,25.7,75.4,25.8,75.7,25.8z M67.6,24.6c-0.5-0.2-0.9-0.4-1,0.2C67,24.8,67.5,24.8,67.6,24.6z M76.6,26.1c-0.2,0.1-0.2,0-0.3,0.2c0.3,0.1,0.6,0.1,0.8,0.1C77,26.2,76.8,26.1,76.6,26.1z M5,29.1C5,29.1,5,29.1,5,29.1z M7.7,27 c-0.2-0.1-0.3-0.2-0.6,0.1C7.3,27.1,7.5,27,7.7,27z M82.3,33.9c0.6,0.5,0.9,1.6,1.4,2.3c0-0.1,0-0.2,0-0.3c0.1,0.1,0.2,0.2,0.3,0.2 c-0.3-0.4-0.7-0.7-0.7-1.2c0.2,0,0.3,0.1,0.5,0.1c-0.6-0.6-1.2-1.8-1.8-2C82.1,33.3,82.2,33.4,82.3,33.9z M5.5,28.8 c0,0,0.3,0.1,0.5,0.1c0.1,0.8,1.1-0.1,1.7-0.2c-0.2-0.5-0.7-0.4-1-0.2c0.1-0.1,0.2-0.1,0.2-0.2C6.4,27,5.6,28.5,5,29.1 C5.2,28.9,5.7,28.4,5.5,28.8z M77.6,25.8c0.2,0,0.3,0.1,0.5-0.1c-0.3-0.1-0.7-0.1-1.1-0.1C77.2,25.7,77.3,25.7,77.6,25.8z M85.8,27.1c-0.1-0.1-0.2-0.2-0.3-0.2c0,0-0.1,0.1-0.1,0.1C85.6,27.1,85.7,27,85.8,27.1z M28.5,50.6c0,0,0.1,0.3,0.2-0.2 C28.6,50.3,28.5,50.6,28.5,50.6z M7.1,29.7c-0.3-0.1-0.4-0.2-0.7,0C6.6,29.8,6.8,29.7,7.1,29.7z M9.2,31.6c-0.3,0.1-0.5,0.1-0.5,0.5 c0.2-0.1,0.5-0.2,0.7-0.3C9.3,31.5,9.3,31.7,9.2,31.6z M6.4,30.8c0.2,0,0.3,0.3,0.4,0C6.7,30.7,6.5,30.8,6.4,30.8z" >
			<animateTransform attributeName="transform" type="translate" calcMode="linear" values="0 0;100 0"
							  keyTimes="0;1" dur="2s" begin="0s" repeatCount="indefinite" />
		</path >
	</g >
</svg >
